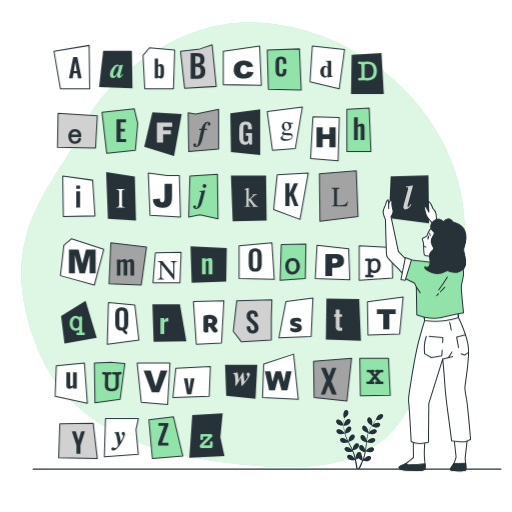
t = 0.00 s
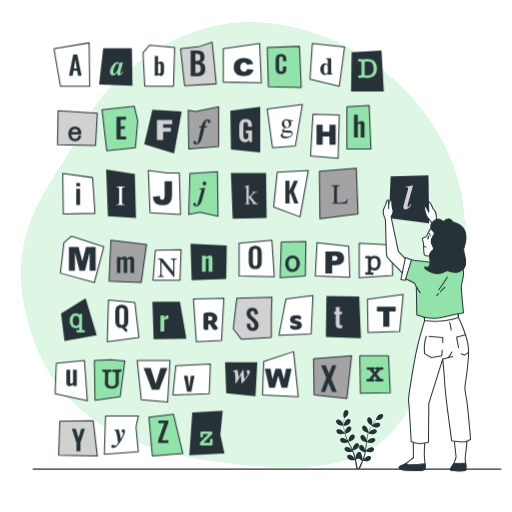
t = 0.38 s
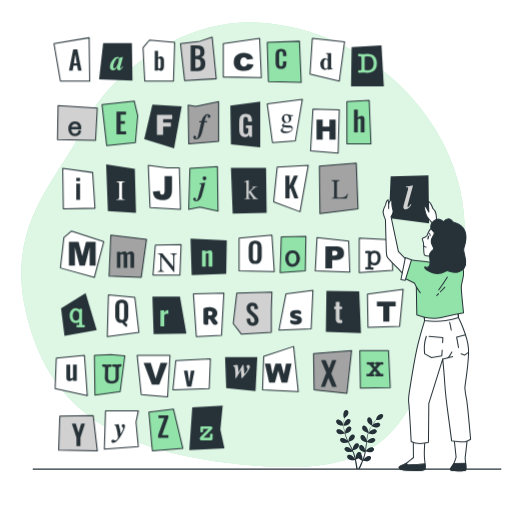
t = 1.13 s
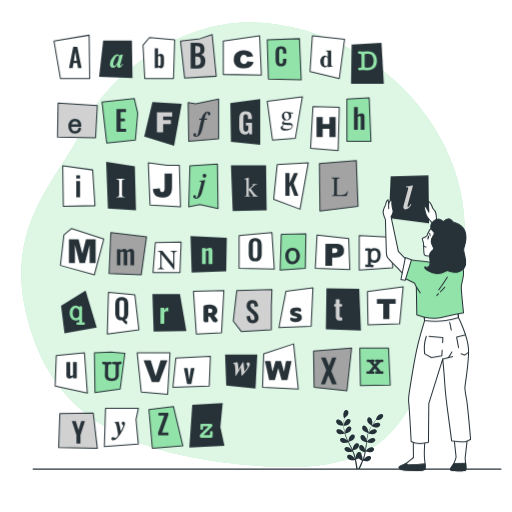
t = 1.50 s
t = 1.88 s: frame unchanged from t = 1.13 s, image omitted
t = 2.63 s: frame unchanged from t = 0.38 s, image omitted

The animated SVG that drew these frames (rendered in a browser with its animation timeline set to each time). Animation: 1 CSS @keyframes rule; one cycle of 3.00 s, repeats indefinitely.

<svg class="animated" id="freepik_stories-ransom-note-letters" xmlns="http://www.w3.org/2000/svg" viewBox="0 0 500 500" version="1.1" xmlns:xlink="http://www.w3.org/1999/xlink" xmlns:svgjs="http://svgjs.com/svgjs"><style>svg#freepik_stories-ransom-note-letters:not(.animated) .animable {opacity: 0;}svg#freepik_stories-ransom-note-letters.animated #freepik--Letters--inject-77 {animation: 3s Infinite  linear floating;animation-delay: 0s;}            @keyframes floating {                0% {                    opacity: 1;                    transform: translateY(0px);                }                50% {                    transform: translateY(-10px);                }                100% {                    opacity: 1;                    transform: translateY(0px);                }            }        </style><g id="freepik--background-simple--inject-77" class="animable" style="transform-origin: 237.314px 238.969px;"><path d="M451.87,250C468.51,143.55,379.73,36.28,263.16,23c-1.45-.17-2.9-.32-4.36-.47C177.35,14.4,102.9,76.62,81.61,124.07s-77,92.6-56.35,180.56S102,439.44,233.54,453.31s155.79-23.74,190.71-105.92A420.65,420.65,0,0,0,451.87,250Z" style="fill: rgb(146, 227, 169); transform-origin: 237.314px 238.969px;" id="el02v0vcs23sf6" class="animable"></path><g id="elgv8y7lcobhm"><path d="M451.87,250C468.51,143.55,379.73,36.28,263.16,23c-1.45-.17-2.9-.32-4.36-.47C177.35,14.4,102.9,76.62,81.61,124.07s-77,92.6-56.35,180.56S102,439.44,233.54,453.31s155.79-23.74,190.71-105.92A420.65,420.65,0,0,0,451.87,250Z" style="fill: rgb(255, 255, 255); opacity: 0.7; transform-origin: 237.314px 238.969px;" class="animable"></path></g></g><g id="freepik--Floor--inject-77" class="animable" style="transform-origin: 260.74px 458.12px;"><line x1="489.19" y1="458.12" x2="32.29" y2="458.12" style="fill: none; stroke: rgb(38, 50, 56); stroke-linecap: round; stroke-linejoin: round; transform-origin: 260.74px 458.12px;" id="el7q01talyzqt" class="animable"></line></g><g id="freepik--Plant--inject-77" class="animable" style="transform-origin: 351.237px 429.327px;"><path d="M362.94,415.64s.57-2.09.59-2.23c.22-1.59-.29-4.79-1.9-5.57a2.14,2.14,0,0,0-2.9,1.28,4.46,4.46,0,0,0,.77,3.66A15.34,15.34,0,0,0,362.94,415.64Z" style="fill: rgb(38, 50, 56); transform-origin: 361.098px 411.648px;" id="elv4byccxpj8" class="animable"></path><path d="M331.05,415a15.29,15.29,0,0,0,4.44.49s-.68-2.06-.74-2.19c-.69-1.45-2.88-3.84-4.66-3.59a2.12,2.12,0,0,0-1.7,2.66A4.44,4.44,0,0,0,331.05,415Z" style="fill: rgb(38, 50, 56); transform-origin: 331.901px 412.596px;" id="el0qfrfj11yy5m" class="animable"></path><path d="M332.14,424.09a14.39,14.39,0,0,0,4.37-.69,37.7,37.7,0,0,0,1.71,4.72c.39.9.81,1.79,1.24,2.68l-.53-.76c-1.05-1.21-3.79-2.93-5.44-2.23a2.12,2.12,0,0,0-.94,3,4.43,4.43,0,0,0,3.25,1.83,14,14,0,0,0,4.26-.65c.17.34.33.68.5,1,.81,1.63,1.64,3.24,2.39,4.85.27.57.51,1.14.75,1.7-.22-.33-.42-.61-.45-.65-1.05-1.21-3.79-2.94-5.45-2.23a2.12,2.12,0,0,0-.94,3,4.43,4.43,0,0,0,3.26,1.83,13.82,13.82,0,0,0,4.14-.62c.23.58.46,1.17.66,1.76.13.39.28.77.38,1.18s.23.8.34,1.19c.18.77.38,1.56.54,2.32.11.52.22,1,.32,1.52-.26-.56-.79-1.66-.85-1.75-.85-1.36-3.3-3.48-5-3a2.14,2.14,0,0,0-1.39,2.85,4.45,4.45,0,0,0,2.95,2.3,14.66,14.66,0,0,0,4.4,0c.17.83.32,1.65.46,2.41.47,2.66.76,4.9.94,6.47h1.22l0-.14c-.22-1.58-.56-3.84-1.1-6.52-.16-.85-.36-1.75-.57-2.68a22.32,22.32,0,0,0,2.46-1.15,15.74,15.74,0,0,0,3.58,2.31c-.32.78-.64,1.55-1,2.26-1.08,2.48-2.07,4.51-2.78,5.92h1.33c.67-1.4,1.52-3.27,2.43-5.5.33-.8.66-1.66,1-2.55a14.67,14.67,0,0,0,4.39.34,4.42,4.42,0,0,0,3.1-2.08,2.12,2.12,0,0,0-1.17-2.94c-1.7-.57-4.3,1.36-5.25,2.66-.06.07-.58,1-.89,1.54.13-.37.27-.72.4-1.09.27-.75.52-1.49.79-2.3l.36-1.18c.13-.4.21-.83.32-1.25.23-1,.42-2,.58-3a13.71,13.71,0,0,0,4.17,1,4.41,4.41,0,0,0,3.39-1.59,2.13,2.13,0,0,0-.72-3.08c-1.6-.82-4.46.7-5.59,1.83-.07.07-.8,1-1.19,1.48.1-.61.2-1.21.27-1.83.22-1.78.39-3.59.57-5.4,0-.55.11-1.1.17-1.65a14.77,14.77,0,0,0,4.31,1,4.4,4.4,0,0,0,3.38-1.59,2.12,2.12,0,0,0-.71-3.08c-1.6-.82-4.46.7-5.6,1.83-.08.08-1.12,1.39-1.37,1.73.13-1.21.26-2.42.45-3.61a37.56,37.56,0,0,1,1-4.74,15.31,15.31,0,0,0,4.34,1,4.47,4.47,0,0,0,3.38-1.59,2.12,2.12,0,0,0-.71-3.08c-1.6-.82-4.46.69-5.6,1.83-.07.07-.87,1.06-1.23,1.54l-.09,0a27.23,27.23,0,0,1,1.88-4.5c.41-.8.84-1.54,1.28-2.25a14.5,14.5,0,0,0,4.11,1.44,4.42,4.42,0,0,0,3.53-1.21,2.12,2.12,0,0,0-.37-3.14c-1.49-1-4.51.2-5.76,1.2-.07.06-.7.69-1.15,1.15.2-.32.4-.65.6-.95.76-1.13,1.51-2.12,2.19-3,.39-.49.75-.93,1.1-1.34a14.21,14.21,0,0,0,4.28-.61,4.44,4.44,0,0,0,2.58-2.7,2.13,2.13,0,0,0-1.77-2.62c-1.79-.19-3.91,2.26-4.56,3.73-.06.12-.71,2.2-.68,2.2h0c-.34.39-.7.8-1.08,1.26-.7.86-1.48,1.84-2.26,3a37.55,37.55,0,0,0-2.34,3.73,27.32,27.32,0,0,0-2,4.51v0c0-.52,0-2,0-2.11-.21-1.59-1.54-4.54-3.31-4.87a2.13,2.13,0,0,0-2.45,2,4.4,4.4,0,0,0,1.71,3.33,14.75,14.75,0,0,0,4,1.84,39.5,39.5,0,0,0-1.18,4.88c-.17,1-.31,1.93-.44,2.91,0-.45,0-.86,0-.92-.21-1.59-1.55-4.54-3.31-4.87a2.13,2.13,0,0,0-2.45,2,4.43,4.43,0,0,0,1.7,3.33,14.1,14.1,0,0,0,3.91,1.8c-.05.38-.1.75-.14,1.13-.22,1.8-.42,3.6-.68,5.36-.09.62-.2,1.23-.31,1.83,0-.4,0-.74,0-.79-.21-1.59-1.54-4.55-3.31-4.87a2.12,2.12,0,0,0-2.45,2,4.45,4.45,0,0,0,1.71,3.33,13.44,13.44,0,0,0,3.79,1.76c-.13.62-.26,1.24-.41,1.83-.12.41-.2.8-.34,1.2s-.25.79-.38,1.18c-.27.74-.54,1.51-.82,2.23l-.58,1.45c.1-.62.26-1.83.26-1.93a8.23,8.23,0,0,0-1.1-4,3.83,3.83,0,0,0,0-.47,2.13,2.13,0,0,0-2.6-1.8c-1.74.46-2.84,3.51-2.92,5.11,0,.1.06,1.13.11,1.78-.09-.38-.17-.75-.27-1.13-.18-.77-.38-1.53-.6-2.35l-.36-1.19c-.11-.4-.28-.81-.42-1.21-.34-.94-.74-1.88-1.16-2.81a14,14,0,0,0,4-1.5,4.44,4.44,0,0,0,2-3.19,2.13,2.13,0,0,0-2.3-2.18c-1.79.2-3.33,3-3.66,4.61,0,.1-.12,1.26-.17,1.89-.25-.56-.51-1.12-.78-1.67-.8-1.61-1.66-3.21-2.51-4.81l-.77-1.48a14.6,14.6,0,0,0,4.15-1.53,4.46,4.46,0,0,0,1.95-3.2,2.12,2.12,0,0,0-2.3-2.17c-1.78.19-3.33,3-3.66,4.61,0,.12-.17,1.78-.19,2.2-.56-1.08-1.11-2.16-1.61-3.26a35.94,35.94,0,0,1-1.75-4.52,15.11,15.11,0,0,0,4.17-1.54,4.46,4.46,0,0,0,1.95-3.2,2.12,2.12,0,0,0-2.3-2.17c-1.78.19-3.33,3-3.66,4.61,0,.1-.13,1.37-.17,2h-.1a26.49,26.49,0,0,1-.92-4.8c-.1-.89-.15-1.75-.17-2.58a14.63,14.63,0,0,0,4.22-1.06,4.45,4.45,0,0,0,2.28-3,2.13,2.13,0,0,0-2-2.42c-1.8,0-3.65,2.66-4.14,4.19,0,.08-.21.95-.33,1.59,0-.38,0-.77,0-1.13,0-1.36.09-2.6.17-3.7.06-.63.12-1.19.18-1.72a14,14,0,0,0,3.23-2.87,4.41,4.41,0,0,0,.67-3.68,2.12,2.12,0,0,0-2.93-1.2c-1.59.82-2,4-1.75,5.62,0,.13.63,2.23.66,2.21l0,0c-.07.51-.14,1-.2,1.65-.11,1.1-.23,2.34-.26,3.71a39.13,39.13,0,0,0,.11,4.4,27.9,27.9,0,0,0,.82,4.86s0,0,0,.06c-.28-.44-1.11-1.66-1.18-1.75-1-1.21-3.8-2.93-5.45-2.23a2.12,2.12,0,0,0-.94,3A4.43,4.43,0,0,0,332.14,424.09Z" style="fill: rgb(38, 50, 56); transform-origin: 351.42px 429.327px;" id="elo8q1rx46sc9" class="animable"></path><g id="el2muqeapga"><path d="M331.05,415a15.29,15.29,0,0,0,4.44.49s-.68-2.06-.74-2.19c-.69-1.45-2.88-3.84-4.66-3.59a2.12,2.12,0,0,0-1.7,2.66A4.44,4.44,0,0,0,331.05,415Z" style="fill: rgb(38, 50, 56); opacity: 0.3; transform-origin: 331.901px 412.596px;" class="animable"></path></g><g id="ely3p3f3gze7"><path d="M362.94,415.64s.57-2.09.59-2.23c.22-1.59-.29-4.79-1.9-5.57a2.14,2.14,0,0,0-2.9,1.28,4.46,4.46,0,0,0,.77,3.66A15.34,15.34,0,0,0,362.94,415.64Z" style="fill: rgb(38, 50, 56); opacity: 0.3; transform-origin: 361.098px 411.648px;" class="animable"></path></g><g id="elt6vqjgqsjve"><path d="M332.14,424.09a14.39,14.39,0,0,0,4.37-.69,37.7,37.7,0,0,0,1.71,4.72c.39.9.81,1.79,1.24,2.68l-.53-.76c-1.05-1.21-3.79-2.93-5.44-2.23a2.12,2.12,0,0,0-.94,3,4.43,4.43,0,0,0,3.25,1.83,14,14,0,0,0,4.26-.65c.17.34.33.68.5,1,.81,1.63,1.64,3.24,2.39,4.85.27.57.51,1.14.75,1.7-.22-.33-.42-.61-.45-.65-1.05-1.21-3.79-2.94-5.45-2.23a2.12,2.12,0,0,0-.94,3,4.43,4.43,0,0,0,3.26,1.83,13.82,13.82,0,0,0,4.14-.62c.23.58.46,1.17.66,1.76.13.39.28.77.38,1.18s.23.8.34,1.19c.18.77.38,1.56.54,2.32.11.52.22,1,.32,1.52-.26-.56-.79-1.66-.85-1.75-.85-1.36-3.3-3.48-5-3a2.14,2.14,0,0,0-1.39,2.85,4.45,4.45,0,0,0,2.95,2.3,14.66,14.66,0,0,0,4.4,0c.17.83.32,1.65.46,2.41.47,2.66.76,4.9.94,6.47h1.22l0-.14c-.22-1.58-.56-3.84-1.1-6.52-.16-.85-.36-1.75-.57-2.68a22.32,22.32,0,0,0,2.46-1.15,15.74,15.74,0,0,0,3.58,2.31c-.32.78-.64,1.55-1,2.26-1.08,2.48-2.07,4.51-2.78,5.92h1.33c.67-1.4,1.52-3.27,2.43-5.5.33-.8.66-1.66,1-2.55a14.67,14.67,0,0,0,4.39.34,4.42,4.42,0,0,0,3.1-2.08,2.12,2.12,0,0,0-1.17-2.94c-1.7-.57-4.3,1.36-5.25,2.66-.06.07-.58,1-.89,1.54.13-.37.27-.72.4-1.09.27-.75.52-1.49.79-2.3l.36-1.18c.13-.4.21-.83.32-1.25.23-1,.42-2,.58-3a13.71,13.71,0,0,0,4.17,1,4.41,4.41,0,0,0,3.39-1.59,2.13,2.13,0,0,0-.72-3.08c-1.6-.82-4.46.7-5.59,1.83-.07.07-.8,1-1.19,1.48.1-.61.2-1.21.27-1.83.22-1.78.39-3.59.57-5.4,0-.55.11-1.1.17-1.65a14.77,14.77,0,0,0,4.31,1,4.4,4.4,0,0,0,3.38-1.59,2.12,2.12,0,0,0-.71-3.08c-1.6-.82-4.46.7-5.6,1.83-.08.08-1.12,1.39-1.37,1.73.13-1.21.26-2.42.45-3.61a37.56,37.56,0,0,1,1-4.74,15.31,15.31,0,0,0,4.34,1,4.47,4.47,0,0,0,3.38-1.59,2.12,2.12,0,0,0-.71-3.08c-1.6-.82-4.46.69-5.6,1.83-.07.07-.87,1.06-1.23,1.54l-.09,0a27.23,27.23,0,0,1,1.88-4.5c.41-.8.84-1.54,1.28-2.25a14.5,14.5,0,0,0,4.11,1.44,4.42,4.42,0,0,0,3.53-1.21,2.12,2.12,0,0,0-.37-3.14c-1.49-1-4.51.2-5.76,1.2-.07.06-.7.69-1.15,1.15.2-.32.4-.65.6-.95.76-1.13,1.51-2.12,2.19-3,.39-.49.75-.93,1.1-1.34a14.21,14.21,0,0,0,4.28-.61,4.44,4.44,0,0,0,2.58-2.7,2.13,2.13,0,0,0-1.77-2.62c-1.79-.19-3.91,2.26-4.56,3.73-.06.12-.71,2.2-.68,2.2h0c-.34.39-.7.8-1.08,1.26-.7.86-1.48,1.84-2.26,3a37.55,37.55,0,0,0-2.34,3.73,27.32,27.32,0,0,0-2,4.51v0c0-.52,0-2,0-2.11-.21-1.59-1.54-4.54-3.31-4.87a2.13,2.13,0,0,0-2.45,2,4.4,4.4,0,0,0,1.71,3.33,14.75,14.75,0,0,0,4,1.84,39.5,39.5,0,0,0-1.18,4.88c-.17,1-.31,1.93-.44,2.91,0-.45,0-.86,0-.92-.21-1.59-1.55-4.54-3.31-4.87a2.13,2.13,0,0,0-2.45,2,4.43,4.43,0,0,0,1.7,3.33,14.1,14.1,0,0,0,3.91,1.8c-.05.38-.1.75-.14,1.13-.22,1.8-.42,3.6-.68,5.36-.09.62-.2,1.23-.31,1.83,0-.4,0-.74,0-.79-.21-1.59-1.54-4.55-3.31-4.87a2.12,2.12,0,0,0-2.45,2,4.45,4.45,0,0,0,1.71,3.33,13.44,13.44,0,0,0,3.79,1.76c-.13.62-.26,1.24-.41,1.83-.12.41-.2.8-.34,1.2s-.25.79-.38,1.18c-.27.74-.54,1.51-.82,2.23l-.58,1.45c.1-.62.26-1.83.26-1.93a8.23,8.23,0,0,0-1.1-4,3.83,3.83,0,0,0,0-.47,2.13,2.13,0,0,0-2.6-1.8c-1.74.46-2.84,3.51-2.92,5.11,0,.1.06,1.13.11,1.78-.09-.38-.17-.75-.27-1.13-.18-.77-.38-1.53-.6-2.35l-.36-1.19c-.11-.4-.28-.81-.42-1.21-.34-.94-.74-1.88-1.16-2.81a14,14,0,0,0,4-1.5,4.44,4.44,0,0,0,2-3.19,2.13,2.13,0,0,0-2.3-2.18c-1.79.2-3.33,3-3.66,4.61,0,.1-.12,1.26-.17,1.89-.25-.56-.51-1.12-.78-1.67-.8-1.61-1.66-3.21-2.51-4.81l-.77-1.48a14.6,14.6,0,0,0,4.15-1.53,4.46,4.46,0,0,0,1.95-3.2,2.12,2.12,0,0,0-2.3-2.17c-1.78.19-3.33,3-3.66,4.61,0,.12-.17,1.78-.19,2.2-.56-1.08-1.11-2.16-1.61-3.26a35.94,35.94,0,0,1-1.75-4.52,15.11,15.11,0,0,0,4.17-1.54,4.46,4.46,0,0,0,1.95-3.2,2.12,2.12,0,0,0-2.3-2.17c-1.78.19-3.33,3-3.66,4.61,0,.1-.13,1.37-.17,2h-.1a26.49,26.49,0,0,1-.92-4.8c-.1-.89-.15-1.75-.17-2.58a14.63,14.63,0,0,0,4.22-1.06,4.45,4.45,0,0,0,2.28-3,2.13,2.13,0,0,0-2-2.42c-1.8,0-3.65,2.66-4.14,4.19,0,.08-.21.95-.33,1.59,0-.38,0-.77,0-1.13,0-1.36.09-2.6.17-3.7.06-.63.12-1.19.18-1.72a14,14,0,0,0,3.23-2.87,4.41,4.41,0,0,0,.67-3.68,2.12,2.12,0,0,0-2.93-1.2c-1.59.82-2,4-1.75,5.62,0,.13.63,2.23.66,2.21l0,0c-.07.51-.14,1-.2,1.65-.11,1.1-.23,2.34-.26,3.71a39.13,39.13,0,0,0,.11,4.4,27.9,27.9,0,0,0,.82,4.86s0,0,0,.06c-.28-.44-1.11-1.66-1.18-1.75-1-1.21-3.8-2.93-5.45-2.23a2.12,2.12,0,0,0-.94,3A4.43,4.43,0,0,0,332.14,424.09Z" style="fill: rgb(38, 50, 56); opacity: 0.3; transform-origin: 351.42px 429.327px;" class="animable"></path></g></g><g id="freepik--Letters--inject-77" class="animable animator-active" style="transform-origin: 223.24px 245.74px;"><polygon points="52.73 50.06 59.03 86.68 87.63 86.68 87.06 44.34 52.73 50.06" style="fill: rgb(255, 255, 255); stroke: rgb(38, 50, 56); stroke-linecap: round; stroke-linejoin: round; transform-origin: 70.18px 65.51px;" id="el38z3m9n9ve8" class="animable"></polygon><polygon points="100.79 49.49 96.79 84.96 129.4 86.11 128.83 49.49 100.79 49.49" style="fill: rgb(38, 50, 56); transform-origin: 113.095px 67.8px;" id="elxhljwf3w2f" class="animable"></polygon><polygon points="145.99 46.63 139.7 54.07 141.42 86.68 169.45 86.68 170.6 48.92 145.99 46.63" style="fill: rgb(255, 255, 255); stroke: rgb(38, 50, 56); stroke-linecap: round; stroke-linejoin: round; transform-origin: 155.15px 66.655px;" id="elko4mlj11m3d" class="animable"></polygon><polygon points="176.32 50.06 180.32 86.11 211.22 84.39 207.22 43.77 195.2 47.77 176.32 50.06" style="fill: rgb(209, 209, 209); stroke: rgb(38, 50, 56); stroke-linecap: round; stroke-linejoin: round; transform-origin: 193.77px 64.94px;" id="el5mtf4oeomam" class="animable"></polygon><polygon points="218.09 50.06 218.09 82.67 255.28 83.25 253.56 44.91 218.09 50.06" style="fill: rgb(255, 255, 255); stroke: rgb(38, 50, 56); stroke-linecap: round; stroke-linejoin: round; transform-origin: 236.685px 64.08px;" id="elt1iicjvs0d" class="animable"></polygon><polygon points="261 48.92 262.14 87.25 294.18 87.82 292.47 47.77 261 48.92" style="fill: rgb(146, 227, 169); stroke: rgb(38, 50, 56); stroke-linecap: round; stroke-linejoin: round; transform-origin: 277.59px 67.795px;" id="elvidsrjxxtya" class="animable"></polygon><polygon points="305.06 44.91 302.77 79.81 331.37 86.68 336.52 48.34 305.06 44.91" style="fill: rgb(255, 255, 255); stroke: rgb(38, 50, 56); stroke-linecap: round; stroke-linejoin: round; transform-origin: 319.645px 65.795px;" id="elfzrk34xf8h" class="animable"></polygon><polygon points="343.39 53.49 342.82 91.83 374.86 91.83 372.57 51.78 343.39 53.49" style="fill: rgb(38, 50, 56); transform-origin: 358.84px 71.805px;" id="els76ylu5qcqk" class="animable"></polygon><polygon points="56.74 110.71 56.16 143.9 93.36 144.47 95.07 113 56.74 110.71" style="fill: rgb(209, 209, 209); stroke: rgb(38, 50, 56); stroke-linecap: round; stroke-linejoin: round; transform-origin: 75.615px 127.59px;" id="elro98crrg7v" class="animable"></polygon><polygon points="99.65 109.57 104.23 149.62 132.26 146.76 134.55 120.44 131.12 106.13 99.65 109.57" style="fill: rgb(146, 227, 169); stroke: rgb(38, 50, 56); stroke-linecap: round; stroke-linejoin: round; transform-origin: 117.1px 127.875px;" id="elvf8j4jl8fve" class="animable"></polygon><polygon points="148.85 109.57 140.84 143.32 170.03 152.48 177.46 111.28 148.85 109.57" style="fill: rgb(38, 50, 56); transform-origin: 159.15px 131.025px;" id="elb8dc58v99jk" class="animable"></polygon><polygon points="183.76 110.14 184.33 147.9 213.51 145.61 213.51 106.71 191.19 111.28 183.76 110.14" style="fill: rgb(163, 163, 163); stroke: rgb(38, 50, 56); stroke-linecap: round; stroke-linejoin: round; transform-origin: 198.635px 127.305px;" id="elj3bqwhrvzk" class="animable"></polygon><polygon points="224.95 110.71 225.53 148.47 254.13 151.33 254.13 106.71 224.95 110.71" style="fill: rgb(38, 50, 56); transform-origin: 239.54px 129.02px;" id="elxx3x69qffgp" class="animable"></polygon><polygon points="261 108.99 266.15 146.76 288.46 145.04 295.33 104.42 261 108.99" style="fill: rgb(255, 255, 255); stroke: rgb(38, 50, 56); stroke-linecap: round; stroke-linejoin: round; transform-origin: 278.165px 125.59px;" id="ellzann5nri1" class="animable"></polygon><polygon points="305.63 114.14 331.37 114.72 330.23 157.06 303.34 154.77 305.63 114.14" style="fill: rgb(255, 255, 255); stroke: rgb(38, 50, 56); stroke-linecap: round; stroke-linejoin: round; transform-origin: 317.355px 135.6px;" id="eljvm4t593wbp" class="animable"></polygon><polygon points="338.81 106.71 338.81 147.9 362.27 147.9 360.56 105.56 338.81 106.71" style="fill: rgb(146, 227, 169); stroke: rgb(38, 50, 56); stroke-linecap: round; stroke-linejoin: round; transform-origin: 350.54px 126.73px;" id="elymuwqz72x2" class="animable"></polygon><polygon points="61.31 171.93 61.89 211.41 92.78 210.84 90.5 175.94 61.31 171.93" style="fill: rgb(255, 255, 255); stroke: rgb(38, 50, 56); stroke-linecap: round; stroke-linejoin: round; transform-origin: 77.045px 191.67px;" id="elbi47cy8vd19" class="animable"></polygon><polygon points="103.66 167.93 105.37 213.7 132.84 215.42 131.69 172.5 103.66 167.93" style="fill: rgb(38, 50, 56); transform-origin: 118.25px 191.675px;" id="el06ak4nnetpum" class="animable"></polygon><polygon points="144.85 169.07 146.57 210.27 176.32 211.98 175.18 171.36 163.16 171.36 144.85 169.07" style="fill: rgb(255, 255, 255); stroke: rgb(38, 50, 56); stroke-linecap: round; stroke-linejoin: round; transform-origin: 160.585px 190.525px;" id="eldwlkdn5c05w" class="animable"></polygon><polygon points="185.47 171.93 184.33 211.98 195.2 209.69 212.94 213.7 212.37 170.22 185.47 171.93" style="fill: rgb(146, 227, 169); stroke: rgb(38, 50, 56); stroke-linecap: round; stroke-linejoin: round; transform-origin: 198.635px 191.96px;" id="el33kmkxk8dv" class="animable"></polygon><polygon points="225.53 171.36 227.24 215.99 260.43 215.42 259.85 171.36 225.53 171.36" style="fill: rgb(38, 50, 56); transform-origin: 242.98px 193.675px;" id="elhg68fbjukx9" class="animable"></polygon><polygon points="270.73 170.79 267.29 204.54 293.04 214.27 301.05 169.07 270.73 170.79" style="fill: rgb(255, 255, 255); stroke: rgb(38, 50, 56); stroke-linecap: round; stroke-linejoin: round; transform-origin: 284.17px 191.67px;" id="elssqoyqe5cim" class="animable"></polygon><polygon points="311.92 169.64 312.49 215.99 349.68 211.41 347.97 166.78 311.92 169.64" style="fill: rgb(163, 163, 163); stroke: rgb(38, 50, 56); stroke-linecap: round; stroke-linejoin: round; transform-origin: 330.8px 191.385px;" id="el9f17d3r9bxn" class="animable"></polygon><polygon points="62.46 239.45 59.03 269.2 92.21 278.35 101.37 243.45 69.9 233.15 62.46 239.45" style="fill: rgb(255, 255, 255); stroke: rgb(38, 50, 56); stroke-linecap: round; stroke-linejoin: round; transform-origin: 80.2px 255.75px;" id="el2cpcql3m2qi" class="animable"></polygon><polygon points="108.23 237.16 106.52 277.21 137.98 278.35 143.13 241.16 108.23 237.16" style="fill: rgb(163, 163, 163); stroke: rgb(38, 50, 56); stroke-linecap: round; stroke-linejoin: round; transform-origin: 124.825px 257.755px;" id="el3lizskb20jt" class="animable"></polygon><polygon points="151.72 246.88 149.43 276.06 175.75 276.06 176.89 246.31 151.72 246.88" style="fill: rgb(255, 255, 255); stroke: rgb(38, 50, 56); stroke-linecap: round; stroke-linejoin: round; transform-origin: 163.16px 261.185px;" id="el3ba5zd6hx17" class="animable"></polygon><polygon points="186.05 240.59 187.19 276.06 220.95 274.92 221.52 242.31 186.05 240.59" style="fill: rgb(38, 50, 56); transform-origin: 203.785px 258.325px;" id="elesgmsmzdoni" class="animable"></polygon><polygon points="233.53 240.02 233.53 272.06 267.87 272.63 265.58 237.16 233.53 240.02" style="fill: rgb(255, 255, 255); stroke: rgb(38, 50, 56); stroke-linecap: round; stroke-linejoin: round; transform-origin: 250.7px 254.895px;" id="eld8bnhbvp58" class="animable"></polygon><polygon points="274.73 238.88 273.59 273.78 298.19 272.06 298.76 238.3 274.73 238.88" style="fill: rgb(146, 227, 169); stroke: rgb(38, 50, 56); stroke-linecap: round; stroke-linejoin: round; transform-origin: 286.175px 256.04px;" id="elc3vgekthmbk" class="animable"></polygon><polygon points="309.63 239.45 307.92 272.06 341.67 273.2 340.53 242.88 309.63 239.45" style="fill: rgb(255, 255, 255); stroke: rgb(38, 50, 56); stroke-linecap: round; stroke-linejoin: round; transform-origin: 324.795px 256.325px;" id="elzqerkokniga" class="animable"></polygon><polygon points="350.84 240.02 350.84 273.78 383.45 271.49 382.88 241.74 350.84 240.02" style="fill: rgb(255, 255, 255); stroke: rgb(38, 50, 56); stroke-linecap: round; stroke-linejoin: round; transform-origin: 367.145px 256.9px;" id="elli5rum58kt" class="animable"></polygon><polygon points="83.63 293.8 59.6 308.68 63.03 335.57 94.5 329.85 83.63 293.8" style="fill: rgb(38, 50, 56); transform-origin: 77.05px 314.685px;" id="elva0tomb1sm" class="animable"></polygon><polygon points="105.94 295.52 104.8 336.14 135.7 332.14 131.69 297.81 105.94 295.52" style="fill: rgb(255, 255, 255); stroke: rgb(38, 50, 56); stroke-linecap: round; stroke-linejoin: round; transform-origin: 120.25px 315.83px;" id="elqaqw3wuz3n" class="animable"></polygon><polygon points="148.85 297.24 150 333.85 182.04 333.28 175.75 297.24 148.85 297.24" style="fill: rgb(38, 50, 56); transform-origin: 165.445px 315.545px;" id="el7ji0u6dkzfc" class="animable"></polygon><polygon points="188.91 294.37 191.77 336.14 216.37 335 218.66 293.8 188.91 294.37" style="fill: rgb(255, 255, 255); stroke: rgb(38, 50, 56); stroke-linecap: round; stroke-linejoin: round; transform-origin: 203.785px 314.97px;" id="el7dvd6dfggrn" class="animable"></polygon><polygon points="265.58 292.66 231.25 293.8 227.81 323.56 235.82 333.85 265 332.14 265 309.82 265.58 292.66" style="fill: rgb(209, 209, 209); stroke: rgb(38, 50, 56); stroke-linecap: round; stroke-linejoin: round; transform-origin: 246.695px 313.255px;" id="eluiznztcbaq7" class="animable"></polygon><polygon points="279.31 294.37 272.44 329.85 303.91 328.7 305.63 290.94 279.31 294.37" style="fill: rgb(255, 255, 255); stroke: rgb(38, 50, 56); stroke-linecap: round; stroke-linejoin: round; transform-origin: 289.035px 310.395px;" id="elxw90wb2dxi" class="animable"></polygon><polygon points="318.79 291.51 318.21 331.56 352.54 332.71 350.83 292.09 318.79 291.51" style="fill: rgb(38, 50, 56); transform-origin: 335.375px 312.11px;" id="el3ifqushvn8c" class="animable"></polygon><polygon points="358.85 294.63 359.42 327.24 390.32 326.1 393.75 290.05 358.85 294.63" style="fill: rgb(255, 255, 255); stroke: rgb(38, 50, 56); stroke-linecap: round; stroke-linejoin: round; transform-origin: 376.3px 308.645px;" id="elavh8kbe8ro8" class="animable"></polygon><polygon points="82.48 354.45 55.02 357.31 53.88 387.06 85.34 393.93 82.48 354.45" style="fill: rgb(255, 255, 255); stroke: rgb(38, 50, 56); stroke-linecap: round; stroke-linejoin: round; transform-origin: 69.61px 374.19px;" id="el64hzeq1x55l" class="animable"></polygon><polygon points="108.23 353.88 92.21 354.45 92.78 393.36 117.39 389.93 121.96 355.02 108.23 353.88" style="fill: rgb(146, 227, 169); stroke: rgb(38, 50, 56); stroke-linecap: round; stroke-linejoin: round; transform-origin: 107.085px 373.62px;" id="el0xzo5sbnky2o" class="animable"></polygon><polygon points="133.98 354.45 137.98 392.79 163.73 395.07 166.02 354.45 133.98 354.45" style="fill: rgb(255, 255, 255); stroke: rgb(38, 50, 56); stroke-linecap: round; stroke-linejoin: round; transform-origin: 150px 374.76px;" id="elcl8zmag66yh" class="animable"></polygon><polygon points="171.74 359.6 205.5 357.88 204.35 387.06 168.88 388.21 171.74 359.6" style="fill: rgb(255, 255, 255); stroke: rgb(38, 50, 56); stroke-linecap: round; stroke-linejoin: round; transform-origin: 187.19px 373.045px;" id="elefd0eruw2gn" class="animable"></polygon><polygon points="219.8 356.17 220.95 386.49 249.56 389.35 251.27 356.17 219.8 356.17" style="fill: rgb(38, 50, 56); transform-origin: 235.535px 372.76px;" id="elb23s0d4se6a" class="animable"></polygon><polygon points="257.57 355.6 286.75 345.87 291.32 389.93 256.42 388.21 257.57 355.6" style="fill: rgb(255, 255, 255); stroke: rgb(38, 50, 56); stroke-linecap: round; stroke-linejoin: round; transform-origin: 273.87px 367.9px;" id="el03ca45rtadpe" class="animable"></polygon><polygon points="306.2 352.74 306.77 388.21 338.81 391.64 343.39 349.87 306.2 352.74" style="fill: rgb(163, 163, 163); stroke: rgb(38, 50, 56); stroke-linecap: round; stroke-linejoin: round; transform-origin: 324.795px 370.755px;" id="elpmd7n6l97b" class="animable"></polygon><polygon points="351.4 349.87 351.97 386.49 381.15 385.92 379.44 349.87 351.4 349.87" style="fill: rgb(146, 227, 169); stroke: rgb(38, 50, 56); stroke-linecap: round; stroke-linejoin: round; transform-origin: 366.275px 368.18px;" id="el8rddhsqor6w" class="animable"></polygon><polygon points="58.45 413.96 57.31 447.14 95.07 447.71 91.07 413.38 58.45 413.96" style="fill: rgb(209, 209, 209); stroke: rgb(38, 50, 56); stroke-linecap: round; stroke-linejoin: round; transform-origin: 76.19px 430.545px;" id="elopgu6vz86n" class="animable"></polygon><polygon points="103.08 408.81 101.94 446 135.12 443.71 132.84 419.68 135.12 408.81 103.08 408.81" style="fill: rgb(255, 255, 255); stroke: rgb(38, 50, 56); stroke-linecap: round; stroke-linejoin: round; transform-origin: 118.53px 427.405px;" id="ellogqu55nc5" class="animable"></polygon><polygon points="169.45 407.09 145.42 409.95 148.85 447.71 178.61 445.43 169.45 407.09" style="fill: rgb(146, 227, 169); stroke: rgb(38, 50, 56); stroke-linecap: round; stroke-linejoin: round; transform-origin: 162.015px 427.4px;" id="elggpqfscw4f" class="animable"></polygon><polygon points="187.76 405.37 184.9 447.14 219.23 445.43 215.23 427.12 217.51 403.66 187.76 405.37" style="fill: rgb(38, 50, 56); transform-origin: 202.065px 425.4px;" id="elmql4ta16fjr" class="animable"></polygon><path d="M67.4,76.44l4.13-20.66h4L79.7,76.44H76.2l-.81-4.77h-3.6L71,76.44Zm4.77-7.16H75l-1.41-8.67Z" style="fill: rgb(38, 50, 56); transform-origin: 73.55px 66.11px;" id="elhuk26dnbhyp" class="animable"></path><path d="M157,76.57a3,3,0,0,1-1.41-.35,6.15,6.15,0,0,1-1.23-.88v1h-3.21V57.23h3.21v6.52a5,5,0,0,1,1.29-.91,3.3,3.3,0,0,1,1.5-.34,2.56,2.56,0,0,1,1.51.42,3,3,0,0,1,.92,1.12,5.74,5.74,0,0,1,.46,1.49,9.09,9.09,0,0,1,.13,1.52v4.63a9,9,0,0,1-.32,2.46,3.77,3.77,0,0,1-1,1.77A2.54,2.54,0,0,1,157,76.57Zm-1.22-2.24a.87.87,0,0,0,.76-.35,1.89,1.89,0,0,0,.33-.92,8.11,8.11,0,0,0,.09-1.26V66.91a5.69,5.69,0,0,0-.1-1.14,1.76,1.76,0,0,0-.34-.82,1,1,0,0,0-.77-.3,1.73,1.73,0,0,0-.73.17,5.22,5.22,0,0,0-.66.39v8.62a3.57,3.57,0,0,0,.67.36A2.17,2.17,0,0,0,155.75,74.33Z" style="fill: rgb(38, 50, 56); transform-origin: 155.66px 66.9019px;" id="elrmp2731u5ln" class="animable"></path><path d="M186.21,76.87V51.82h6.15a13.88,13.88,0,0,1,3,.31,6.15,6.15,0,0,1,2.32,1,4.64,4.64,0,0,1,1.5,2,8.09,8.09,0,0,1,.52,3.13,7.14,7.14,0,0,1-.42,2.59,3.83,3.83,0,0,1-1.22,1.72,4.38,4.38,0,0,1-2,.85,5.1,5.1,0,0,1,2.46,1A4.71,4.71,0,0,1,200,66.51a8.7,8.7,0,0,1,.48,3.06,10.51,10.51,0,0,1-.44,3.17A5.94,5.94,0,0,1,198.69,75a5.58,5.58,0,0,1-2.2,1.38,9.24,9.24,0,0,1-3.08.46Zm4.58-14.81h1.54a4.43,4.43,0,0,0,2.1-.4,2.18,2.18,0,0,0,1-1.24,6.33,6.33,0,0,0,.29-2.1,4,4,0,0,0-.44-2.06,2.3,2.3,0,0,0-1.35-1,8.54,8.54,0,0,0-2.29-.26h-.89Zm0,11.59h1.73a3.3,3.3,0,0,0,2.81-1,5.22,5.22,0,0,0,.74-3.11,7.29,7.29,0,0,0-.35-2.46,2.6,2.6,0,0,0-1.18-1.4,4.38,4.38,0,0,0-2.18-.47h-1.57Z" style="fill: rgb(38, 50, 56); transform-origin: 193.346px 64.3449px;" id="el4o7osy8g8xl" class="animable"></path><path d="M241.53,69.83l6.13.7A8.65,8.65,0,0,1,246,73.85,7.72,7.72,0,0,1,243.05,76a11.55,11.55,0,0,1-4.57.78,16.93,16.93,0,0,1-4.46-.5A7.74,7.74,0,0,1,231,74.69a8.1,8.1,0,0,1-2-2.62,9.15,9.15,0,0,1-.73-4,9.28,9.28,0,0,1,.89-4.32,7.64,7.64,0,0,1,1.77-2.26,8.28,8.28,0,0,1,2.31-1.5,12.79,12.79,0,0,1,4.83-.77,11.17,11.17,0,0,1,6.28,1.47,7.74,7.74,0,0,1,3,4.3l-6.07.81a2.78,2.78,0,0,0-1-1.62,3.34,3.34,0,0,0-2-.55,3.24,3.24,0,0,0-2.59,1.15,5.19,5.19,0,0,0-1,3.47,4.51,4.51,0,0,0,1,3.14,3.24,3.24,0,0,0,2.5,1.08,3.44,3.44,0,0,0,2.13-.65A3.84,3.84,0,0,0,241.53,69.83Z" style="fill: rgb(38, 50, 56); transform-origin: 237.961px 67.9921px;" id="elwew0h73fjn9" class="animable"></path><path d="M274.54,74.81a5.75,5.75,0,0,1-3.3-.82,4.28,4.28,0,0,1-1.66-2.26,10.33,10.33,0,0,1-.47-3.29V61.62a10.89,10.89,0,0,1,.47-3.41A4.05,4.05,0,0,1,271.24,56a7.44,7.44,0,0,1,6.4-.11,3.74,3.74,0,0,1,1.6,1.92,8.38,8.38,0,0,1,.47,2.91v1.6h-3.36V60.67a11,11,0,0,0-.08-1.46,1.75,1.75,0,0,0-.45-1.05,1.67,1.67,0,0,0-1.26-.39,1.78,1.78,0,0,0-1.31.41,2,2,0,0,0-.53,1.11,9.28,9.28,0,0,0-.12,1.57v8.31a7.34,7.34,0,0,0,.17,1.71,1.79,1.79,0,0,0,.6,1,1.87,1.87,0,0,0,1.19.34,1.61,1.61,0,0,0,1.24-.41,2,2,0,0,0,.46-1.1,11.94,11.94,0,0,0,.09-1.54V67.47h3.36V69a9.29,9.29,0,0,1-.45,3,3.93,3.93,0,0,1-1.57,2A5.65,5.65,0,0,1,274.54,74.81Z" style="fill: rgb(38, 50, 56); transform-origin: 274.409px 65.0198px;" id="eltl7xa1n04ic" class="animable"></path><path d="M314.12,65.83a4.06,4.06,0,0,1,3.2-1.62,3,3,0,0,1,1.66.47,5.82,5.82,0,0,1,1.13,1V61.34c0-.59-.11-1-.34-1.11a3.43,3.43,0,0,0-1.43-.26v-.56h5.08V73a1.43,1.43,0,0,0,.28,1,1.77,1.77,0,0,0,1.08.35v.54c-1.32.13-2.17.23-2.56.3s-1.06.23-2,.5V74.14a6.82,6.82,0,0,1-1.23,1,3.6,3.6,0,0,1-1.89.53,3.9,3.9,0,0,1-3-1.47,5.83,5.83,0,0,1-1.28-4A6.82,6.82,0,0,1,314.12,65.83Zm5.39,7.85q.6-.68.6-1V67c0-.19-.17-.47-.52-.85a1.75,1.75,0,0,0-1.37-.57q-1.26,0-1.71,1.74a10.67,10.67,0,0,0-.25,2.64,12.44,12.44,0,0,0,.23,2.75c.29,1.11.84,1.67,1.65,1.67A1.82,1.82,0,0,0,319.51,73.68Z" style="fill: rgb(38, 50, 56); transform-origin: 318.795px 67.55px;" id="ely8tjlrz2d3p" class="animable"></path><path d="M353,64.06c0-1-.29-1.58-.88-1.61l-.2,0-.32,0h0a4.45,4.45,0,0,1-.79.08q-1.26,0-1.26-1.2c0-.85.55-1.28,1.64-1.28h.18l.23,0,1.37.2.78.08c.26,0,.54,0,.83,0a11.77,11.77,0,0,0,1.42-.09l1.72-.19.59,0h.75a10.6,10.6,0,0,1,4.18.71A7.31,7.31,0,0,1,366.82,64a10.59,10.59,0,0,1,1.28,5.33,11.28,11.28,0,0,1-1,4.8,7.56,7.56,0,0,1-2.79,3.17,9.74,9.74,0,0,1-2.35.9,11.35,11.35,0,0,1-2.79.33h-.6l-.6,0-1.8-.17c-.6,0-1.23-.08-1.88-.08a9.88,9.88,0,0,0-1.37.08l-1.26.19a.58.58,0,0,0-.19,0h-.24c-1.06,0-1.59-.43-1.59-1.28a1.18,1.18,0,0,1,.37-.89,1.25,1.25,0,0,1,.89-.34,5.13,5.13,0,0,1,.79.08h.22l.25,0q.9,0,.9-1.59Zm3.08,10.81A1.06,1.06,0,0,0,357,76a12.79,12.79,0,0,0,2.1.08,6.76,6.76,0,0,0,2.49-.42,4.47,4.47,0,0,0,1.72-1.16,7.2,7.2,0,0,0,1.19-2.27,9.43,9.43,0,0,0,.42-2.89,8.72,8.72,0,0,0-.94-4.24,4.37,4.37,0,0,0-2.64-2.21,9.06,9.06,0,0,0-2.65-.33,7.2,7.2,0,0,0-2.32.22v0c-.14.1-.22.43-.22,1Z" style="fill: rgb(146, 227, 169); transform-origin: 358.827px 69.2971px;" id="elmddtegfinnq" class="animable"></path><path d="M79.36,132.13c0,.42,0,.75,0,1a1.12,1.12,0,0,1-.16.55.56.56,0,0,1-.4.23,4.51,4.51,0,0,1-.72,0H69.83c-.08,0-.11,0-.11,0a4.21,4.21,0,0,0,1.06,3,3.22,3.22,0,0,0,2.54,1.17,3.16,3.16,0,0,0,1.83-.55,2.47,2.47,0,0,0,1.07-1.39l.24-.74a1.52,1.52,0,0,1,.48-.65,1.26,1.26,0,0,1,.78-.25c1,0,1.42.46,1.42,1.37a4.08,4.08,0,0,1-1.91,3.28,6.74,6.74,0,0,1-4.13,1.36,5.92,5.92,0,0,1-4.67-1.94,7.55,7.55,0,0,1-1.69-5.13,8,8,0,0,1,1.8-5.36,6,6,0,0,1,4.78-2.1,6.38,6.38,0,0,1,2.43.44,5.93,5.93,0,0,1,1.92,1.28A6.17,6.17,0,0,1,79.36,132.13Zm-3-.66a2.91,2.91,0,0,0-.9-2.13,3,3,0,0,0-2.13-.9,3.6,3.6,0,0,0-2.35,1,2.77,2.77,0,0,0-1,2Z" style="fill: rgb(38, 50, 56); transform-origin: 73.0471px 133.246px;" id="elepbaps9ye3l" class="animable"></path><path d="M113.79,138.63V116.51h9.29v2.84h-5.25v6.36H122v2.82h-4.13v7.32h5.3v2.78Z" style="fill: rgb(38, 50, 56); transform-origin: 118.48px 127.57px;" id="el71xljaknd0f" class="animable"></path><path d="M153.26,119.69h14.93v4.2h-8.87v3.42h7.58v3.94h-7.58v8h-6.06Z" style="fill: rgb(209, 209, 209); transform-origin: 160.725px 129.47px;" id="elijsji1y7uoc" class="animable"></path><path d="M189.53,143a2,2,0,0,1-.72-1.55,1.37,1.37,0,0,1,.43-1,1.42,1.42,0,0,1,1.94,0,1.27,1.27,0,0,1,.42,1,1.24,1.24,0,0,1-.22.66,1.13,1.13,0,0,0-.23.45.24.24,0,0,0,.15.22.59.59,0,0,0,.34.08c.68,0,1.2-.54,1.56-1.63s1.09-4.26,2.21-9.52l1.13-4.74h-2l.25-1.12h2a16.52,16.52,0,0,1,1-2.76,8.26,8.26,0,0,1,2-2.81,4.62,4.62,0,0,1,3-1.26,3.4,3.4,0,0,1,2,.56,1.9,1.9,0,0,1,.79,1.66,1.39,1.39,0,0,1-1.37,1.45,1.31,1.31,0,0,1-.95-.39,1.21,1.21,0,0,1-.4-.9,1.43,1.43,0,0,1,.22-.74,1.71,1.71,0,0,0,.22-.44.45.45,0,0,0-.09-.24.46.46,0,0,0-.38-.14c-.49,0-.94.35-1.35,1a12.43,12.43,0,0,0-1.12,3l-.51,1.93h2.53l-.26,1.12h-2.46q-2,9.57-3.23,12.56-1.78,4.2-5,4.2A2.9,2.9,0,0,1,189.53,143Z" style="fill: rgb(38, 50, 56); transform-origin: 197.197px 131.334px;" id="eltrriwlpy3kb" class="animable"></path><path d="M239.51,141.4a5.8,5.8,0,0,1-3.47-.93,5.06,5.06,0,0,1-1.84-2.64,12.78,12.78,0,0,1-.56-4v-7.43a13.7,13.7,0,0,1,.54-4.09,4.81,4.81,0,0,1,1.93-2.64,6.84,6.84,0,0,1,3.81-.91,7.24,7.24,0,0,1,3.6.76,4.33,4.33,0,0,1,1.93,2.2,9.24,9.24,0,0,1,.59,3.48v1.15h-3.85v-1.26a9.65,9.65,0,0,0-.15-1.83,2,2,0,0,0-.6-1.16,2.25,2.25,0,0,0-1.47-.39,2,2,0,0,0-1.54.51,2.5,2.5,0,0,0-.6,1.37,13.21,13.21,0,0,0-.12,1.86v9.26a9,9,0,0,0,.19,2,2.26,2.26,0,0,0,.71,1.3,2.6,2.6,0,0,0,3,0,2.77,2.77,0,0,0,.72-1.37,9,9,0,0,0,.2-2.07v-2.08h-2.37v-2.54h6V141.1h-2.6l-.3-2.19a4.18,4.18,0,0,1-1.32,1.79A3.87,3.87,0,0,1,239.51,141.4Z" style="fill: rgb(209, 209, 209); transform-origin: 239.899px 130.079px;" id="ely1j1x1c45cl" class="animable"></path><path d="M275.88,125.73a4.13,4.13,0,0,1-.67-2.31,4.39,4.39,0,0,1,1.24-3,4.43,4.43,0,0,1,3.51-1.4,5.86,5.86,0,0,1,2.14.46,6.12,6.12,0,0,0,2.26.46l.84,0,.82,0h.16V121h-2.3c.16.37.28.7.37,1a5.33,5.33,0,0,1,.23,1.47,3.9,3.9,0,0,1-1.26,2.79,4.58,4.58,0,0,1-3.4,1.28,10.51,10.51,0,0,1-1.2-.12c-.26,0-.6.21-1,.65a1.83,1.83,0,0,0-.64,1.07c0,.28.32.49.94.62a6.32,6.32,0,0,0,1.36.14,18.78,18.78,0,0,1,4.66.38,2.6,2.6,0,0,1,2,2.7,3.79,3.79,0,0,1-2.35,3.36,10.11,10.11,0,0,1-4.76,1.25,6,6,0,0,1-3.47-.88,2.44,2.44,0,0,1-1.28-1.86,1.6,1.6,0,0,1,.34-.94,10.53,10.53,0,0,1,1.34-1.37l.87-.79.16-.16a3.76,3.76,0,0,1-.91-.47,1.19,1.19,0,0,1-.53-.94,1.83,1.83,0,0,1,.46-1.09,18.11,18.11,0,0,1,2-1.93A3.48,3.48,0,0,1,275.88,125.73Zm1.41,9.92a9.15,9.15,0,0,0,2.89.43,7.39,7.39,0,0,0,3.6-.77,2.2,2.2,0,0,0,1.39-1.89c0-.59-.38-1-1.12-1.19a14.53,14.53,0,0,0-2.64-.2l-1,0-1-.05a8.49,8.49,0,0,1-.95-.1c-.44-.06-.76-.12-1-.16s-.37.28-.78.84a2.74,2.74,0,0,0-.64,1.57A1.58,1.58,0,0,0,277.29,135.65Zm4.24-9.16a2.72,2.72,0,0,0,.8-2.23,7.67,7.67,0,0,0-.65-2.85,2.22,2.22,0,0,0-2.15-1.59,1.79,1.79,0,0,0-1.8,1.24,4.41,4.41,0,0,0-.26,1.61,5.53,5.53,0,0,0,.79,2.92,2.34,2.34,0,0,0,2,1.3A1.93,1.93,0,0,0,281.53,126.49Z" style="fill: rgb(38, 50, 56); transform-origin: 280.13px 128.305px;" id="el4cpxxkhby3v" class="animable"></path><path d="M309.14,124.2h6v6.85h6.6V124.2h6.07v19.55h-6.07v-7.9h-6.6v7.9h-6Z" style="fill: rgb(38, 50, 56); transform-origin: 318.475px 133.975px;" id="elxuaatpvlb6h" class="animable"></path><path d="M345.72,136.66V114.54h3.72v7.84a6.37,6.37,0,0,1,1.78-1.28,4.87,4.87,0,0,1,2.12-.47,2.3,2.3,0,0,1,1.53.48,2.88,2.88,0,0,1,.85,1.27,5.3,5.3,0,0,1,.27,1.72v12.56h-3.71V124.84a2.32,2.32,0,0,0-.22-1.1.91.91,0,0,0-.85-.38,2.23,2.23,0,0,0-.86.22,4.61,4.61,0,0,0-.91.57v12.51Z" style="fill: rgb(38, 50, 56); transform-origin: 350.855px 125.6px;" id="elrhbkr6635z" class="animable"></path><path d="M74.49,184.35v-3.09h3.72v3.09Zm0,18.3V186.86h3.72v15.79Z" style="fill: rgb(38, 50, 56); transform-origin: 76.35px 191.955px;" id="elx3lornut14" class="animable"></path><path d="M67.32,243.6h9.43l3.64,14.12L84,243.6h9.42v23.21H87.55V249.1L83,266.81H77.71L73.19,249.1v17.71H67.32Z" style="fill: rgb(38, 50, 56); transform-origin: 80.37px 255.205px;" id="elksh7m9hm47m" class="animable"></path><path d="M77.33,322.1a4.21,4.21,0,0,1-1.42.71,6.08,6.08,0,0,1-1.72.22,5.54,5.54,0,0,1-4.48-2,7.84,7.84,0,0,1-1.69-5.3,10.38,10.38,0,0,1,.39-2.95,6.17,6.17,0,0,1,1.22-2.26A5.86,5.86,0,0,1,76,308.83a5.94,5.94,0,0,1,1.65.95,1.17,1.17,0,0,1,1.29-.95c.87,0,1.31.57,1.31,1.72v.55l-.11,3.06v4.94l.08,3.71c0,.46,0,.86.07,1.22a4.32,4.32,0,0,0,.09.72c0,.11.09.18.17.19l.28-.05.34-.06h.5c.85,0,1.28.4,1.28,1.2s-.47,1.23-1.42,1.23c-.33,0-.8,0-1.42-.08s-1.06-.09-1.37-.09l-.56,0c-.24,0-.51,0-.8.07l-.78.07H76c-.93,0-1.39-.41-1.39-1.23s.44-1.2,1.31-1.2l.44,0a4.21,4.21,0,0,1,.49.09H77l.08,0h.06q.14,0,.21-.87a2.44,2.44,0,0,0,0-.52V322.1Zm0-6.39c0-.58,0-1.07-.06-1.47a3.76,3.76,0,0,0-.15-.9,3.26,3.26,0,0,0-1.21-1.83,2.83,2.83,0,0,0-1.72-.58,2.68,2.68,0,0,0-2.32,1.25,6.15,6.15,0,0,0-.85,3.48,6.57,6.57,0,0,0,.86,3.64,2.74,2.74,0,0,0,2.42,1.3,2.89,2.89,0,0,0,2-.76,3,3,0,0,0,1-1.89v0c0-.15,0-.35,0-.6s0-.57,0-.93Z" style="fill: rgb(146, 227, 169); transform-origin: 75.4793px 317.879px;" id="elrhfj85yzgt" class="animable"></path><path d="M67.52,379.66a2.43,2.43,0,0,1-1.53-.47,2.7,2.7,0,0,1-.87-1.29,5,5,0,0,1-.28-1.7V363.63h3.72v11.88a2.16,2.16,0,0,0,.23,1.11.91.91,0,0,0,.86.39,1.86,1.86,0,0,0,.83-.21,7.66,7.66,0,0,0,.84-.52V363.63H75v15.79H71.32v-1.5a7.57,7.57,0,0,1-1.75,1.25A4.4,4.4,0,0,1,67.52,379.66Z" style="fill: rgb(38, 50, 56); transform-origin: 69.9199px 371.646px;" id="els2pihzj9jg" class="animable"></path><path d="M105.7,369.45l-.11,2.1v4a6.18,6.18,0,0,0,.35,2.51,2.62,2.62,0,0,0,1.31,1.15c.31.11.64.2,1,.29a4.42,4.42,0,0,0,1,.12,4.59,4.59,0,0,0,2.2-.48,2.3,2.3,0,0,0,1.16-1.27,6,6,0,0,0,.2-1c0-.38.08-.8.1-1.27,0-1.13,0-2.26,0-3.38s0-2.24,0-3.37c0-.65,0-1.16,0-1.51a5.25,5.25,0,0,0,0-.67c-.15-.7-.44-1-.88-1a1.24,1.24,0,0,0-.27,0h-.19a2.24,2.24,0,0,1-.44.07h-.35a1.22,1.22,0,0,1-.89-.38,1.15,1.15,0,0,1-.4-.84q0-1.32,1.62-1.32h.24a.54.54,0,0,1,.19,0l1.53.22a9.66,9.66,0,0,0,1.26.08,6.85,6.85,0,0,0,1.09-.08l1.15-.19a3.27,3.27,0,0,1,.71-.08c1,0,1.53.42,1.53,1.25s-.5,1.26-1.5,1.26h-.47a.23.23,0,0,0-.11,0,.53.53,0,0,0-.54.49,25.94,25.94,0,0,0-.17,4v4.59c0,.57,0,1.07,0,1.51a8.3,8.3,0,0,1-.07,1,6.45,6.45,0,0,1-1,2.43c-1.13,1.63-3,2.43-5.68,2.43q-5,0-6.37-3.22h0a3.88,3.88,0,0,1-.38-1.27,11.18,11.18,0,0,1-.11-1.73c0-.64,0-1.58.08-2.82s.08-2.14.08-2.78v-1.39c0-1.3,0-2,0-2.08-.1-.76-.3-1.15-.57-1.15h-.19a.72.72,0,0,1-.29.06h-.28q-1.56,0-1.56-1.26c0-.84.48-1.26,1.45-1.26a5.5,5.5,0,0,1,1,.09c.42.07.82.12,1.2.16a10.41,10.41,0,0,0,1.09,0,15,15,0,0,0,2.52-.24l.35,0,.41,0q1.53,0,1.53,1.26c0,.84-.45,1.26-1.36,1.26l-.33,0-.36,0-.41,0c-.16,0-.23,0-.22,0-.31,0-.52.23-.65.63a2.4,2.4,0,0,0-.08.55c0,.25,0,.57-.06,1Z" style="fill: rgb(38, 50, 56); transform-origin: 109.245px 372.63px;" id="elqdrinak4e7h" class="animable"></path><path d="M140.29,361.75h6.93l4.83,15.44,4.76-15.44h6.73l-8,21.45h-7.19Z" style="fill: rgb(38, 50, 56); transform-origin: 151.915px 372.475px;" id="el00evats437pic" class="animable"></path><path d="M182.74,385.1l-3.14-15.79h3.63l1.61,11.34,1.58-11.34H190l-3.14,15.79Z" style="fill: rgb(38, 50, 56); transform-origin: 184.8px 377.205px;" id="elfd11jngor0q" class="animable"></path><path d="M229.85,376.69l.07-2.33-.07-2.16c0-1.12-.07-1.91-.11-2.37a24.48,24.48,0,0,0-.3-2.63,3.78,3.78,0,0,0-.54-1.72,1.74,1.74,0,0,0-1.2-.3v-.72l.88-.13c.86-.13,1.63-.27,2.33-.41a7.17,7.17,0,0,0,.87-.19l.15,0a12.2,12.2,0,0,1,.54,2.39,23.54,23.54,0,0,1,.26,2.42l.12,2.64,2.12-3.77c.33-.6.7-1.23,1.08-1.88l1-1.77h.76l.86,9q1.42-1.68,2.1-2.61a5,5,0,0,0,1.15-2.28,2.71,2.71,0,0,0-.56-1.25,2.68,2.68,0,0,1-.56-1.38,1.4,1.4,0,0,1,.47-1.07,1.48,1.48,0,0,1,1.06-.45,1.68,1.68,0,0,1,1.16.46,1.64,1.64,0,0,1,.52,1.3c0,1.35-1,3.34-2.94,5.95q-1.65,2.18-4.5,5.25h-.76c0-.39-.06-1-.11-1.73,0-.49-.07-1.07-.13-1.75,0-.43-.09-1-.16-1.77l-.23-2.45c-.88,1.55-1.47,2.59-1.77,3.1-.69,1.23-1.12,2-1.29,2.23l-1.55,2.37Z" style="fill: rgb(209, 209, 209); transform-origin: 235.857px 370.205px;" id="elcqjkwrm36s4" class="animable"></path><path d="M258.7,362.53h5.46l2,10.4,2.87-10.4h5.43l2.88,10.38,2-10.38h5.42l-4.1,18.57H275l-3.26-11.69-3.25,11.69h-5.62Z" style="fill: rgb(38, 50, 56); transform-origin: 271.73px 371.815px;" id="elsj8fxopqtwf" class="animable"></path><path d="M313.35,385.36l5.27-13.88-5.1-12.27H318l3.39,8.1,3-8.1h4.13l-5,13.17,5.42,13H324.4l-3.72-8.78-3.23,8.78Z" style="fill: rgb(38, 50, 56); transform-origin: 321.145px 372.295px;" id="el94ly3mwbmwr" class="animable"></path><path d="M74.68,443.22v-8.44L70.2,421.1H74l2.73,8.76,2.57-8.76H83l-4.43,13.68v8.44Z" style="fill: rgb(38, 50, 56); transform-origin: 76.6px 432.16px;" id="el4sm9gai4tau" class="animable"></path><path d="M114.35,436.56a3.42,3.42,0,0,0,.92-2.14,25.74,25.74,0,0,0-.52-3.75c-.22-1.2-.46-2.38-.71-3.53a19.79,19.79,0,0,0-1-3.59,1.37,1.37,0,0,0-1.28-.56v-.72c.85-.08,1.74-.2,2.67-.37l1.25-.23.19,0c.21.63.54,1.88,1,3.75s.78,3.56,1,5.08l.11.64.51-.87a21.19,21.19,0,0,0,1.25-2.56,6.76,6.76,0,0,0,.61-2,1,1,0,0,0-.13-.49,1.33,1.33,0,0,0-.44-.45l-.21-.15a1.7,1.7,0,0,1-.43-.42,1.67,1.67,0,0,1-.31-.94,1.58,1.58,0,0,1,.45-1.08,1.43,1.43,0,0,1,1.13-.5,1.78,1.78,0,0,1,1.14.43,1.72,1.72,0,0,1,.55,1.43,13.17,13.17,0,0,1-1.53,4.89,48.75,48.75,0,0,1-2.67,4.86,26.06,26.06,0,0,1-3.86,5,5.12,5.12,0,0,1-3.5,1.63,1.69,1.69,0,0,1-1.26-.52,1.61,1.61,0,0,1-.5-1.15,1.32,1.32,0,0,1,.47-1.08,1.55,1.55,0,0,1,1-.4,2.8,2.8,0,0,1,1.39.47,2.67,2.67,0,0,0,1,.48C113.2,437.68,113.74,437.3,114.35,436.56Z" style="fill: rgb(38, 50, 56); transform-origin: 115.443px 430.795px;" id="elnpvqp8swwr" class="animable"></path><path d="M154.44,435.11v-2.59l5.95-16.74h-5.63V413h9.7v2.08l-6.17,17.26h6.2v2.78Z" style="fill: rgb(38, 50, 56); transform-origin: 159.465px 424.06px;" id="elmrgd1xt39sm" class="animable"></path><path d="M203.7,426.36h-3c-.62,0-1.12,0-1.5,0a7.4,7.4,0,0,0-.85.1.2.2,0,0,0-.13.21,1,1,0,0,0,0,.17c0,.05,0,.14,0,.24a4.55,4.55,0,0,1,.08.67c0,.25,0,.47,0,.67,0,.9-.43,1.34-1.28,1.34s-1.31-.5-1.31-1.5a6.32,6.32,0,0,1,0-.77v0c.06-.51.09-.85.09-1s0-.14,0-.27a2.2,2.2,0,0,0-.07-.41,2.66,2.66,0,0,1-.07-.45c0-.17,0-.3,0-.4,0-.78.57-1.17,1.72-1.17h.51l.64,0h.55l.32,0h.22l1.56,0h4.4q2.1,0,2.1,1.56a1.52,1.52,0,0,1-.32.77,6.14,6.14,0,0,1-.8,1l-7.79,7.84h5.28c.71,0,1.06-.17,1.06-.52v-.49c0-.11,0-.23,0-.36s0-.23,0-.32a1.72,1.72,0,0,0,0-.28l0-.11a.67.67,0,0,1,0-.16v-.44a1.41,1.41,0,0,1,.37-1,1.27,1.27,0,0,1,1-.4c.84,0,1.25.46,1.25,1.37,0,.16,0,.32,0,.48s0,.31,0,.47c-.06.61-.08,1-.08,1.29,0,.09,0,.21,0,.35s0,.3,0,.44,0,.19,0,.3l0,.3c0,.09,0,.17,0,.23s0,.09,0,.07c0,.91-.53,1.35-1.59,1.31l-.78,0-.77,0H197a2,2,0,0,1-1.38-.49,1.63,1.63,0,0,1-.53-1.23,2.16,2.16,0,0,1,.74-1.56Z" style="fill: rgb(146, 227, 169); transform-origin: 201.41px 430.641px;" id="elsrrx6dp6idk" class="animable"></path><path d="M364.4,367.78c-.57-.63-1.13-1.3-1.7-2s-1.13-1.36-1.69-2a.66.66,0,0,0-.55-.3h-.11a.52.52,0,0,0-.19.05l-.35.08a.66.66,0,0,1-.21,0h-.23c-.87,0-1.31-.4-1.31-1.2s.53-1.23,1.58-1.23l.39,0,1,.08h.19l.47,0H362c.29,0,.7,0,1.23-.08s.94-.08,1.28-.08q1.5,0,1.5,1.23c0,.8-.47,1.2-1.42,1.2h-.21l1.77,2.13,1.83-2.13a.1.1,0,0,1-.09,0h-.07c-.91,0-1.37-.42-1.37-1.26a1.37,1.37,0,0,1,.27-.79,1.23,1.23,0,0,1,1-.38,15.9,15.9,0,0,1,1.61.08c.5.05.9.08,1.21.08l.73,0a6.4,6.4,0,0,0,.79-.08l.51,0H373q1.56,0,1.56,1.23c0,.82-.44,1.23-1.31,1.23a1.9,1.9,0,0,1-.37,0l-.32-.08-.49-.11c-.27,0-.74.37-1.39,1.12l-2.79,3.19c.66.77,1.29,1.52,1.91,2.26l1.91,2.25a.7.7,0,0,0,.55.33l.17,0,.24,0,.27,0h.28c.91,0,1.36.39,1.36,1.17s-.51,1.29-1.53,1.29h-.21l-1-.14-.51,0h-.67a10.59,10.59,0,0,0-1.39.08l-.93.11H368c-1.11,0-1.67-.4-1.67-1.2s.47-1.26,1.4-1.26H368l.4,0-2.3-2.78-2.45,2.81h0l0,0,.28,0h.29q1.56,0,1.56,1.26t-1.56,1.2H364l-1.07-.11a11.62,11.62,0,0,0-1.31-.08,8.25,8.25,0,0,0-1.06.08l-.8.08-.54,0q-1.53,0-1.53-1.26c0-.8.45-1.2,1.36-1.2h.26l.26,0,.25,0h.16c.19,0,.54-.3,1.07-.9Z" style="fill: rgb(38, 50, 56); transform-origin: 366.135px 368.119px;" id="el144p55n7nyq" class="animable"></path><path d="M123.67,327a7.16,7.16,0,0,1-1.46-1,15.22,15.22,0,0,1-1.53-1.49,14.41,14.41,0,0,1-1.3-1.65.85.85,0,0,1-.23,0h-.26a7,7,0,0,1-3.74-.88,4.81,4.81,0,0,1-2-2.51,11.05,11.05,0,0,1-.61-3.88v-8.27a10.67,10.67,0,0,1,.61-3.84,4.71,4.71,0,0,1,2-2.45,7.2,7.2,0,0,1,3.74-.84,7.36,7.36,0,0,1,3.8.84,4.71,4.71,0,0,1,2,2.45,10.9,10.9,0,0,1,.6,3.84v8.3a12.65,12.65,0,0,1-.3,2.87,6.24,6.24,0,0,1-1,2.22,4.53,4.53,0,0,1-1.8,1.46l.73.8c.26.27.51.52.77.76a4,4,0,0,0,.74.57Zm-4.78-7.07a2.2,2.2,0,0,0,1.5-.44,2.14,2.14,0,0,0,.66-1.2,7.89,7.89,0,0,0,.16-1.67V306.43a7.7,7.7,0,0,0-.16-1.67,2.06,2.06,0,0,0-.66-1.16,2.26,2.26,0,0,0-1.5-.42,2.2,2.2,0,0,0-1.47.42,2,2,0,0,0-.65,1.16,8.42,8.42,0,0,0-.15,1.67v10.18a8.64,8.64,0,0,0,.15,1.67,2.08,2.08,0,0,0,.65,1.2A2.15,2.15,0,0,0,118.89,319.92Z" style="fill: rgb(38, 50, 56); transform-origin: 118.915px 313.59px;" id="elni25slvx2q" class="animable"></path><path d="M156.71,326.26V310.48h3.71v2.43a7,7,0,0,1,1.64-2,3,3,0,0,1,1.81-.62l.28,0,.29,0v3.85a4.68,4.68,0,0,0-.72-.23,3.21,3.21,0,0,0-.81-.1,2.56,2.56,0,0,0-1.34.36,3.77,3.77,0,0,0-1.15,1.17v10.87Z" style="fill: rgb(146, 227, 169); transform-origin: 160.575px 318.275px;" id="eldadiuqz6paa" class="animable"></path><path d="M203.46,319.16v5.25a7.61,7.61,0,0,1-.94.16,9.12,9.12,0,0,1-1.27.08,6.08,6.08,0,0,1-1.11-.09,2,2,0,0,1-.79-.34,1.59,1.59,0,0,1-.48-.69,3.29,3.29,0,0,1-.16-1.14V309.52a1.21,1.21,0,0,1,.31-.89,2.3,2.3,0,0,1,.86-.5,10.16,10.16,0,0,1,2.16-.48,21.63,21.63,0,0,1,2.62-.15,8.74,8.74,0,0,1,5.68,1.58,5.28,5.28,0,0,1,1.92,4.29,4.82,4.82,0,0,1-.88,2.9,6.16,6.16,0,0,1-2.07,1.85c.65.9,1.3,1.73,1.94,2.52a17.07,17.07,0,0,1,1.5,2.13,2.63,2.63,0,0,1-1,1.46,2.73,2.73,0,0,1-1.62.5,3.51,3.51,0,0,1-1-.13,2.64,2.64,0,0,1-.77-.38,3.16,3.16,0,0,1-.6-.61,9.17,9.17,0,0,1-.52-.76l-2.29-3.69Zm1.72-3.63a2.41,2.41,0,0,0,1.64-.53,2,2,0,0,0,.6-1.57,1.86,1.86,0,0,0-.67-1.57,3.34,3.34,0,0,0-2.11-.54,5.62,5.62,0,0,0-.66,0l-.55.08v4.1Z" style="fill: rgb(38, 50, 56); transform-origin: 205.729px 316.104px;" id="elkuvtvgq2gmb" class="animable"></path><path d="M246.91,325.7a6.51,6.51,0,0,1-3.33-.78,4.9,4.9,0,0,1-2-2.28,9.79,9.79,0,0,1-.77-3.69l3.47-.68a10.51,10.51,0,0,0,.32,2.27,3.19,3.19,0,0,0,.79,1.51,1.88,1.88,0,0,0,1.41.54,1.58,1.58,0,0,0,1.39-.59,2.57,2.57,0,0,0,.41-1.49,4,4,0,0,0-.66-2.37,10,10,0,0,0-1.75-1.86l-2.78-2.46a8.25,8.25,0,0,1-1.87-2.25,6.18,6.18,0,0,1-.7-3.08,5.25,5.25,0,0,1,1.53-4,5.93,5.93,0,0,1,4.18-1.42,6.14,6.14,0,0,1,2.59.48,4.14,4.14,0,0,1,1.66,1.32,6,6,0,0,1,.91,1.93,11.08,11.08,0,0,1,.38,2.28l-3.44.6a11,11,0,0,0-.23-1.86,2.62,2.62,0,0,0-.63-1.28,1.75,1.75,0,0,0-1.32-.46,1.68,1.68,0,0,0-1.38.58,2.25,2.25,0,0,0-.48,1.46,3.45,3.45,0,0,0,.46,1.85,7.4,7.4,0,0,0,1.34,1.49l2.76,2.43a11.42,11.42,0,0,1,2.34,2.69,6.93,6.93,0,0,1,1,3.73,5.66,5.66,0,0,1-.7,2.81,4.91,4.91,0,0,1-1.94,1.92A5.8,5.8,0,0,1,246.91,325.7Z" style="fill: rgb(38, 50, 56); transform-origin: 246.661px 314.384px;" id="el3ccvi4lu1ja" class="animable"></path><path d="M331.86,322.93a4.74,4.74,0,0,1-2.36-.49,2.7,2.7,0,0,1-1.22-1.42,6.09,6.09,0,0,1-.36-2.21v-9.4h-1.58V307h1.58v-4.73h3.75V307h2.4v2.45h-2.4v9.07a1.53,1.53,0,0,0,.35,1.16,1.48,1.48,0,0,0,1.07.34,5.52,5.52,0,0,0,.58,0l.56-.06v2.84l-1.07.13C332.75,322.91,332.31,322.93,331.86,322.93Z" style="fill: rgb(209, 209, 209); transform-origin: 330.285px 312.603px;" id="eltg3iu8l6p9" class="animable"></path><path d="M368.06,301.92h18.37v4.83h-6.16v14.72h-6V306.75h-6.17Z" style="fill: rgb(38, 50, 56); transform-origin: 377.245px 311.695px;" id="elnar5pi8n2s" class="animable"></path><path d="M294.81,320a3.83,3.83,0,0,1-1.56,3.25,7.46,7.46,0,0,1-4.58,1.18,12.77,12.77,0,0,1-2.13-.17,6,6,0,0,1-1.68-.5,3.13,3.13,0,0,1-1.1-.86,2,2,0,0,1-.39-1.23,2.12,2.12,0,0,1,.27-1.11,2.66,2.66,0,0,1,.66-.75,10.93,10.93,0,0,0,1.81.78,7.38,7.38,0,0,0,2.36.34,2.81,2.81,0,0,0,1.3-.24.75.75,0,0,0,.45-.66.69.69,0,0,0-.33-.6,3,3,0,0,0-1.09-.36l-.82-.16a7.69,7.69,0,0,1-3.53-1.46,3.55,3.55,0,0,1-1.16-2.85,3.87,3.87,0,0,1,.43-1.84A3.81,3.81,0,0,1,285,311.4a6.26,6.26,0,0,1,1.9-.85,9.32,9.32,0,0,1,2.44-.3,11.35,11.35,0,0,1,1.9.15,6.31,6.31,0,0,1,1.55.45,2.76,2.76,0,0,1,1,.78,1.74,1.74,0,0,1,.39,1.13,2.27,2.27,0,0,1-.24,1.08,2.6,2.6,0,0,1-.58.76,3,3,0,0,0-.66-.29c-.29-.1-.61-.19-.95-.28s-.7-.15-1.06-.2a7,7,0,0,0-1-.08,3.9,3.9,0,0,0-1.39.2.68.68,0,0,0-.49.65.58.58,0,0,0,.27.49,3.37,3.37,0,0,0,1,.35l.85.19a7.88,7.88,0,0,1,3.72,1.66A3.56,3.56,0,0,1,294.81,320Z" style="fill: rgb(38, 50, 56); transform-origin: 289.048px 317.349px;" id="el65wgu1mgnwd" class="animable"></path><path d="M153.92,272.41a3.29,3.29,0,0,0,2.18-.77,5,5,0,0,0,.48-2.75v-12l-.38-.44a3,3,0,0,0-1-.87,3.74,3.74,0,0,0-1.26-.2v-.51h4.66l10.55,13.07v-9.07a4.4,4.4,0,0,0-.67-2.92,3.38,3.38,0,0,0-2-.57v-.51h6.42v.51a3.18,3.18,0,0,0-2.08.76,4.68,4.68,0,0,0-.52,2.75v14.38h-.47l-12.08-15v10.63c0,1.49.21,2.47.65,2.92a3.4,3.4,0,0,0,1.91.6v.5h-6.42Z" style="fill: rgb(38, 50, 56); transform-origin: 163.395px 264.07px;" id="el3ubjwjrlozb" class="animable"></path><path d="M114.22,269.12V253.34h3.57v1.36a5.15,5.15,0,0,1,1.78-1.27,5.09,5.09,0,0,1,1.94-.39,2.83,2.83,0,0,1,1.62.46,2.68,2.68,0,0,1,1,1.47,5.59,5.59,0,0,1,1.91-1.48,5.06,5.06,0,0,1,2.08-.45,2.73,2.73,0,0,1,1.5.42,2.89,2.89,0,0,1,1,1.25,5.14,5.14,0,0,1,.38,2.09v12.32h-3.55v-12a1.92,1.92,0,0,0-.3-1.24,1.07,1.07,0,0,0-.85-.34,2.41,2.41,0,0,0-1,.24,3.59,3.59,0,0,0-1,.69v12.64h-3.52v-12a1.85,1.85,0,0,0-.32-1.24,1.09,1.09,0,0,0-.86-.34,2.26,2.26,0,0,0-1,.24,4,4,0,0,0-1,.69v12.64Z" style="fill: rgb(38, 50, 56); transform-origin: 122.611px 261.08px;" id="el48nrdtjpk0l" class="animable"></path><path d="M197.31,267.9V252.11H201v1.59a7.92,7.92,0,0,1,1.79-1.33,4.27,4.27,0,0,1,2-.5,2.36,2.36,0,0,1,1.56.48,2.73,2.73,0,0,1,.84,1.27,5,5,0,0,1,.28,1.72V267.9h-3.72V256.07a2.19,2.19,0,0,0-.22-1.09.88.88,0,0,0-.84-.38,1.88,1.88,0,0,0-.84.22,5.49,5.49,0,0,0-.88.54V267.9Z" style="fill: rgb(146, 227, 169); transform-origin: 202.39px 259.883px;" id="elfvtkc7kjrx" class="animable"></path><path d="M249.23,265.21a7,7,0,0,1-3.74-.87,4.82,4.82,0,0,1-2-2.51,11.34,11.34,0,0,1-.6-3.88v-8.28a10.88,10.88,0,0,1,.6-3.83,4.72,4.72,0,0,1,2-2.45,8.74,8.74,0,0,1,7.52,0,4.82,4.82,0,0,1,2,2.45,10.65,10.65,0,0,1,.61,3.83V258a10.8,10.8,0,0,1-.61,3.83,5,5,0,0,1-2,2.52A7,7,0,0,1,249.23,265.21Zm0-3a1.89,1.89,0,0,0,2.13-1.64,8,8,0,0,0,.16-1.67V248.74a7.67,7.67,0,0,0-.16-1.66,2.1,2.1,0,0,0-.64-1.16,2.23,2.23,0,0,0-1.49-.43,2.18,2.18,0,0,0-1.45.43,2.05,2.05,0,0,0-.65,1.16,7.63,7.63,0,0,0-.17,1.66v10.19a8.71,8.71,0,0,0,.15,1.67,2.12,2.12,0,0,0,.64,1.2A2.18,2.18,0,0,0,249.23,262.24Z" style="fill: rgb(38, 50, 56); transform-origin: 249.255px 253.881px;" id="el3zrn8m3l0io" class="animable"></path><path d="M285.57,268a6.46,6.46,0,0,1-5.12-2.19,8.44,8.44,0,0,1-1.92-5.78,8.24,8.24,0,0,1,1.92-5.75,6.52,6.52,0,0,1,5.21-2.22,6.75,6.75,0,0,1,5.25,2.15,9.67,9.67,0,0,1-.06,11.54A6.63,6.63,0,0,1,285.57,268Zm.15-13.28a3.34,3.34,0,0,0-2.8,1.29,6.29,6.29,0,0,0-1.09,3.69v.33a6.72,6.72,0,0,0,1,3.89,3.21,3.21,0,0,0,2.79,1.41,3.43,3.43,0,0,0,2.89-1.39,6.37,6.37,0,0,0,1.07-3.94Q289.56,254.74,285.72,254.74Z" style="fill: rgb(38, 50, 56); transform-origin: 285.654px 260.03px;" id="elk925onp9077" class="animable"></path><path d="M317.85,248h11a7.53,7.53,0,0,1,5.39,1.71,6.43,6.43,0,0,1,1.8,4.88,6.61,6.61,0,0,1-2,5.08q-2,1.81-6,1.82h-3.63v8h-6.66Zm6.66,9.15h1.63a4.15,4.15,0,0,0,2.69-.67,2.12,2.12,0,0,0,.77-1.7,2.35,2.35,0,0,0-.67-1.71,3.48,3.48,0,0,0-2.53-.71h-1.89Z" style="fill: rgb(38, 50, 56); transform-origin: 326.901px 258.734px;" id="ele6bqjfm6hv5" class="animable"></path><path d="M361.13,252.61a.94.94,0,0,1,1.07.82,5.1,5.1,0,0,1,3.52-1.29,6.11,6.11,0,0,1,2.51.5,5.45,5.45,0,0,1,1.93,1.39,6.11,6.11,0,0,1,1.23,2.2,9.38,9.38,0,0,1,.42,2.91,9.25,9.25,0,0,1-.48,3,8.48,8.48,0,0,1-1.27,2.43,5.46,5.46,0,0,1-2,1.56,6.52,6.52,0,0,1-2.62.52,5.17,5.17,0,0,1-3.2-1v2a2.17,2.17,0,0,0,0,.43v0c.07.34.18.52.33.52a2.1,2.1,0,0,0,.38-.06l.48,0,.26,0a1.07,1.07,0,0,1,1.23,1.2q0,1.23-1.53,1.23l-.53,0a6.54,6.54,0,0,1-.7-.08h0a14.62,14.62,0,0,0-1.67-.08H360l-.46,0-.1,0h-.09c-.28,0-.52.07-.74.08l-.49,0a1.58,1.58,0,0,1-1.07-.37,1.15,1.15,0,0,1-.44-.91c0-.79.44-1.18,1.32-1.18l.28,0,.32,0a2,2,0,0,0,.54.11c.08,0,.13-.08.17-.22s.06-.53.08-1,0-1,.05-1.76c0-1.66,0-3.32,0-5s0-3.33,0-5c0-.57-.09-.85-.22-.85a1.78,1.78,0,0,0-.41.08,1.73,1.73,0,0,1-.35.08,2.21,2.21,0,0,1-.39,0c-.92,0-1.39-.41-1.39-1.23s.53-1.17,1.59-1.17h.32a1.55,1.55,0,0,1,.33,0h.38l.32,0h.48l.38,0,.38,0Zm1.48,4.31a7.15,7.15,0,0,0-.2,1.14c0,.39-.06.8-.08,1.24v.21a1.79,1.79,0,0,1,0,.23v.33q0,.84.06,1.44a5,5,0,0,0,.21,1,1.71,1.71,0,0,0,.37.65,4.33,4.33,0,0,0,.58.55,3.88,3.88,0,0,0,.85.39,3.19,3.19,0,0,0,1,.15,3,3,0,0,0,2.57-1.25,6.15,6.15,0,0,0,.9-3.61q0-4.8-3.22-4.8a3.1,3.1,0,0,0-1.93.65A2.78,2.78,0,0,0,362.61,256.92Z" style="fill: rgb(38, 50, 56); transform-origin: 364.21px 261.554px;" id="elaxf27rkl8e" class="animable"></path><path d="M113.73,202.14a4.61,4.61,0,0,0,2.16-.49c.33-.26.49-.91.49-2V187.54a2.66,2.66,0,0,0-.49-1.94,3.84,3.84,0,0,0-2.16-.51v-.51h8.08v.51a3.84,3.84,0,0,0-2.16.51,2.66,2.66,0,0,0-.49,1.94v12.15c0,1.05.16,1.7.49,2a4.61,4.61,0,0,0,2.16.49v.51h-8.08Z" style="fill: rgb(255, 255, 255); transform-origin: 117.77px 193.635px;" id="el8brcdq8ebx7" class="animable"></path><path d="M160.76,179.44H168v12.61a19.72,19.72,0,0,1-.71,6,6.91,6.91,0,0,1-2.83,3.52,9.54,9.54,0,0,1-5.45,1.44,12.66,12.66,0,0,1-5.45-1,6.85,6.85,0,0,1-3-2.78,10.4,10.4,0,0,1-1.25-4.52l6.86-.94a7.72,7.72,0,0,0,.27,2.28,2.51,2.51,0,0,0,.85,1.21,2,2,0,0,0,1.17.3,1.94,1.94,0,0,0,1.77-.9,6,6,0,0,0,.56-3Z" style="fill: rgb(38, 50, 56); transform-origin: 158.661px 191.23px;" id="eld34ex0svs7o" class="animable"></path><path d="M197.32,197.72a11.36,11.36,0,0,1-2.29,4.8,4.49,4.49,0,0,1-3.45,1.54,3.53,3.53,0,0,1-2.05-.58,1.74,1.74,0,0,1-.84-1.47,1.47,1.47,0,0,1,.4-1.15,1.36,1.36,0,0,1,1-.37,1.4,1.4,0,0,1,.94.37,1.39,1.39,0,0,1,.34,1.46,3.92,3.92,0,0,1-.36.57.53.53,0,0,0,.25.24,1,1,0,0,0,.42.08c.42,0,.81-.39,1.19-1.19a16.94,16.94,0,0,0,.76-2.38l2.66-9.74c.11-.4.19-.75.26-1.07a4.06,4.06,0,0,0,.09-.73c0-.37-.11-.6-.32-.69a4.82,4.82,0,0,0-1.39-.16v-.72q1.64-.12,2.52-.24c.59-.08,1.59-.25,3-.5l-2,7.78ZM201,180.23a1.84,1.84,0,1,1-2.6,2.6,1.83,1.83,0,0,1,1.3-3.13A1.78,1.78,0,0,1,201,180.23Z" style="fill: rgb(38, 50, 56); transform-origin: 195.138px 191.881px;" id="elkzzh5e6h30i" class="animable"></path><path d="M238.6,201.69a3.27,3.27,0,0,0,1.68-.42,1.86,1.86,0,0,0,.41-1.45V186.44c0-.64-.11-1-.32-1.2a1.44,1.44,0,0,0-.92-.26l-.44,0a3.32,3.32,0,0,0-.41,0v-.38l1.2-.32c.91-.24,1.69-.46,2.33-.68a4.57,4.57,0,0,1,.68-.2c.06,0,.09,0,.1,0s0,.07,0,.15v11.21l3.7-3.25a4.21,4.21,0,0,0,.54-.57.74.74,0,0,0,.14-.38.36.36,0,0,0-.3-.38,5,5,0,0,0-1.08-.12v-.38h5.56v.38a5.7,5.7,0,0,0-2.39.59,25.47,25.47,0,0,0-3.48,2.88l-.79.7,2.44,3.22a23.36,23.36,0,0,0,2.87,3.25,3.65,3.65,0,0,0,2.05.89V202h-5.94v-.35l.47,0a1.3,1.3,0,0,0,.41-.1.28.28,0,0,0,.19-.27.57.57,0,0,0-.07-.29,2.12,2.12,0,0,0-.18-.29l-4.14-5.44v5a1.22,1.22,0,0,0,.68,1.24,3.64,3.64,0,0,0,1.38.2V202H238.6Z" style="fill: rgb(209, 209, 209); transform-origin: 245.385px 192.7px;" id="el6p5ivr6qfvw" class="animable"></path><path d="M278.69,201.15V179h4.05v9.72l4.37-9.72H291l-4.24,9.88,4.67,12.24h-4l-3.71-10.08-.93,1.69v8.39Z" style="fill: rgb(38, 50, 56); transform-origin: 285.06px 190.075px;" id="elq1cz63l95" class="animable"></path><path d="M323.84,201.06a4.07,4.07,0,0,0,2-.54q.45-.37.45-1.92V186.45a2.88,2.88,0,0,0-.44-1.9,3.33,3.33,0,0,0-2-.55v-.51h7.7V184a3.83,3.83,0,0,0-2,.49,2.29,2.29,0,0,0-.51,1.78v13.12a1.41,1.41,0,0,0,.15.71.85.85,0,0,0,.68.33,6.37,6.37,0,0,0,.65,0l1.27,0a13.41,13.41,0,0,0,4.93-.6,6.31,6.31,0,0,0,2.48-3.07h.7l-1.34,4.73H323.84Z" style="fill: rgb(38, 50, 56); transform-origin: 331.87px 192.49px;" id="elvnxhk84odxl" class="animable"></path><path d="M109.71,66.37q2.48-3.24,5-3.24a1.84,1.84,0,0,1,1.53.61A3.48,3.48,0,0,1,116.8,65l.46-1.45,2.85-.2-1.77,6.39c-.26.9-.44,1.6-.54,2.08a8.94,8.94,0,0,0-.36,2,.42.42,0,0,0,.1.33.36.36,0,0,0,.24.09.74.74,0,0,0,.47-.17,4.23,4.23,0,0,0,.51-.52c.08-.1.24-.28.45-.55l.53-.69.58.41a14.41,14.41,0,0,1-2.12,2.55,3,3,0,0,1-2,.92,2,2,0,0,1-1.22-.46,1.67,1.67,0,0,1-.58-1.38,9.1,9.1,0,0,1,.35-1.69s0,0-.11.18l-.47.71a7.78,7.78,0,0,1-1.7,1.86,3.5,3.5,0,0,1-2.18.76,3,3,0,0,1-2-.82,3.47,3.47,0,0,1-.94-2.76A10.24,10.24,0,0,1,109.71,66.37ZM116,64.89a.94.94,0,0,0-1-.62q-1.47,0-3,3.51a13,13,0,0,0-1.38,4.76,1.91,1.91,0,0,0,.33,1.13,1,1,0,0,0,.86.49c.91,0,1.93-1.2,3.08-3.61a13.82,13.82,0,0,0,1.22-4.8A2.32,2.32,0,0,0,116,64.89Z" style="fill: rgb(146, 227, 169); transform-origin: 113.825px 69.6567px;" id="elxiegdgfivjd" class="animable"></path></g><g id="freepik--Character--inject-77" class="animable" style="transform-origin: 416.796px 315.446px;"><polygon points="381.48 172.29 379.67 212.91 418.99 218.06 418.38 171.15 381.48 172.29" style="fill: rgb(38, 50, 56); transform-origin: 399.33px 194.605px;" id="eli12yozgof0k" class="animable"></polygon><path d="M423.14,219a86,86,0,0,1-5.8-7c-2.19-3.09-2.46-7.52-3-9.17s-.29-2.28,1.17-1,3.24,5.32,3.24,5.32l-.5-10.56a6.2,6.2,0,0,1,2.47,2.61,26,26,0,0,1,2,4.48s2.76,2.44,3.1,5.49.87,11.61.87,11.61Z" style="fill: rgb(255, 255, 255); stroke: rgb(38, 50, 56); stroke-linecap: round; stroke-linejoin: round; transform-origin: 420.384px 208.685px;" id="elr7pmt6ahlem" class="animable"></path><path d="M396.09,253,389,245.54l-7.16-33.93s2.52-4,1.93-6.1a25.72,25.72,0,0,1-1.17-6.37c.05-1.7.49-4.64-1.26-3.15a4.75,4.75,0,0,0-1.8,3.18l-.56-4.11a3.82,3.82,0,0,0-1.44,1.63,12.35,12.35,0,0,0-1,3.28c-.13.47-2.78,4.62-2.45,7.52a29.57,29.57,0,0,0,2.28,7.07s.71,28.95.87,31.4,0,3.37,1.1,5.46,9.2,9.47,11.67,12.23a62.41,62.41,0,0,0,4.74,4.77Z" style="fill: rgb(255, 255, 255); stroke: rgb(38, 50, 56); stroke-linecap: round; stroke-linejoin: round; transform-origin: 385.076px 231.74px;" id="el4zduw0jcwed" class="animable"></path><path d="M379.55,199.17a35.89,35.89,0,0,0,0,4.45" style="fill: none; stroke: rgb(38, 50, 56); stroke-linecap: round; stroke-linejoin: round; transform-origin: 379.515px 201.395px;" id="elntshptgtadp" class="animable"></path><path d="M443.37,428.12l2,18.32a58.5,58.5,0,0,1-2.29,6.4c-.8,1.49-3.65,4.71-3.39,5.94s14,1.28,15,.15-.81-10.16-.42-12.51,2.19-19.65,2.19-19.65Z" style="fill: rgb(255, 255, 255); stroke: rgb(38, 50, 56); stroke-linecap: round; stroke-linejoin: round; transform-origin: 448.067px 443.256px;" id="elp58x2jn0etn" class="animable"></path><path d="M454.77,458.93c.53-.61.26-3.49,0-6.39l-11.62.3c-.8,1.49-3.65,4.71-3.39,5.94S453.76,460.06,454.77,458.93Z" style="fill: rgb(38, 50, 56); stroke: rgb(38, 50, 56); stroke-linecap: round; stroke-linejoin: round; transform-origin: 447.409px 456.141px;" id="elrr0agamhsq" class="animable"></path><path d="M403.54,429.51l.17,17.36s-5.28,4.26-7,5.62-7,2.76-7.09,4,2.31,2.54,8.58,2.69,15.64,1,16.6-.85-.19-8.76-.38-12,.55-17,.55-17Z" style="fill: rgb(255, 255, 255); stroke: rgb(38, 50, 56); stroke-linecap: round; stroke-linejoin: round; transform-origin: 402.398px 444.417px;" id="ellidsq3pwvlt" class="animable"></path><path d="M389.63,456.51c-.1,1.26,2.31,2.54,8.58,2.69s15.64,1,16.6-.85c.48-.92.43-3.09.24-5.44-6.47.79-17.17.94-17.17.94l-1.16-1.36C395,453.85,389.73,455.25,389.63,456.51Z" style="fill: rgb(38, 50, 56); stroke: rgb(38, 50, 56); stroke-linecap: round; stroke-linejoin: round; transform-origin: 402.407px 456.008px;" id="eluh66gyczkh" class="animable"></path><path d="M414.07,307.48l.53,5.7s-5.07,16.42-7.45,27.13-5.49,29.88-6.65,37.29-2,11.8-1.48,14.81,2.48,38.84,2.48,38.84a19.82,19.82,0,0,0,8.71,2,52.76,52.76,0,0,0,8.16-1.22l.34-38,13.6-43.45s1.47,15.13,2,24.22,3,27.93,3.61,32.36S441,430.59,441,430.59s10.11,1.35,12.94.82a18.43,18.43,0,0,0,5.59-2.32s-3.11-35.79-4.09-40a69.59,69.59,0,0,1-1.53-10.29c-.11-1.78,4.31-25.86,3.53-38.35s-9.74-30.19-9.74-30.19l-.54-5.87S416.63,308.4,414.07,307.48Z" style="fill: rgb(255, 255, 255); stroke: rgb(38, 50, 56); stroke-linecap: round; stroke-linejoin: round; transform-origin: 429.196px 368.82px;" id="el0mohlsxgseca" class="animable"></path><path d="M435.19,313.16a76.61,76.61,0,0,0,12.52-3l-.53-5.82s-30.55,4-33.11,3.12l.53,5.7A71.08,71.08,0,0,0,435.19,313.16Z" style="fill: none; stroke: rgb(38, 50, 56); stroke-linecap: round; stroke-linejoin: round; transform-origin: 430.89px 309.125px;" id="elu8edjvorgcc" class="animable"></path><path d="M422.87,256.71s-9.63-1.86-11.93-1.72-12.83-1.66-12.83-1.66l-3.95,18,10.6,5.18,1.76,3.73.46,27.28s13.22,5.32,23.65,2.68,22-4.58,22-4.58-2.27-21.8-2.19-25.49,2.62-9.67,2.17-14.56a40.67,40.67,0,0,0-1.4-7.74c-.22-1.06-19.89-1.53-21.87-1.4S422.87,256.71,422.87,256.71Z" style="fill: rgb(146, 227, 169); stroke: rgb(38, 50, 56); stroke-linecap: round; stroke-linejoin: round; transform-origin: 423.412px 282.133px;" id="elnloc34zoxw" class="animable"></path><path d="M436.84,270.6s-4.41,7.09-8.43,12.45" style="fill: none; stroke: rgb(38, 50, 56); stroke-linecap: round; stroke-linejoin: round; transform-origin: 432.625px 276.825px;" id="el115rlzg68eig" class="animable"></path><line x1="428.19" y1="286.86" x2="426.49" y2="288.61" style="fill: none; stroke: rgb(38, 50, 56); stroke-linecap: round; stroke-linejoin: round; transform-origin: 427.34px 287.735px;" id="elh9pp5aydnxq" class="animable"></line><line x1="434.35" y1="280.56" x2="429.99" y2="285.02" style="fill: none; stroke: rgb(38, 50, 56); stroke-linecap: round; stroke-linejoin: round; transform-origin: 432.17px 282.79px;" id="elev947kxzq5t" class="animable"></line><line x1="406.52" y1="280.28" x2="410.4" y2="285.93" style="fill: none; stroke: rgb(38, 50, 56); stroke-linecap: round; stroke-linejoin: round; transform-origin: 408.46px 283.105px;" id="ell9ntw5jpmn" class="animable"></line><path d="M421.06,222.6s-3.11,4.19-3.32,5.73a4.36,4.36,0,0,1-2.86,3.4c-1.5.56-3,1-2.48,2.15s1,3,1.14,3.46,0,10.13.87,11.61,8.67,1.3,8.67,1.3l-.21,6.46,7.5-.16s3.44-16.47,3-25.35S425.91,219.08,421.06,222.6Z" style="fill: rgb(255, 255, 255); stroke: rgb(38, 50, 56); stroke-linecap: round; stroke-linejoin: round; transform-origin: 422.852px 238.957px;" id="elymycijjkusr" class="animable"></path><path d="M418.82,232.21c-.29,1-.81,1.83-1.16,1.73s-.4-1-.11-2.07.8-1.83,1.15-1.73S419.11,231.16,418.82,232.21Z" style="fill: rgb(38, 50, 56); transform-origin: 418.183px 232.04px;" id="el1ufmzrxd7ta" class="animable"></path><path d="M413.75,240.09a2.57,2.57,0,0,0,2.3,1.15" style="fill: none; stroke: rgb(38, 50, 56); stroke-linecap: round; stroke-linejoin: round; transform-origin: 414.9px 240.667px;" id="elmsbfjufx8f" class="animable"></path><path d="M419,227.77s1.15.16,1,2.46" style="fill: none; stroke: rgb(38, 50, 56); stroke-linecap: round; stroke-linejoin: round; transform-origin: 419.507px 229px;" id="elzur6li55vfa" class="animable"></path><path d="M433,216.5s-4.13-4.81-9.11-1-3.16,8.48-1.72,9.46,2.42,1.85,1.76,3.58-3.57,4.36-2.89,7.85,2.61,5.05,2.4,6.6-4.44,2.58-4,7.31,1.45,8.5-.9,10.18-3.75-1-3.8.54,5.89,6.08,12,6.16,8.56-3,9.79-2.91,7.7,2.9,11.73,1.12,7.12-4,6.39-10.83-2.4-9.06-1.81-11.86,4-9.6,1.09-17.09-10.61-7.94-11.44-8.81S438.89,210.61,433,216.5Z" style="fill: rgb(38, 50, 56); stroke: rgb(38, 50, 56); stroke-linecap: round; stroke-linejoin: round; transform-origin: 434.915px 240.473px;" id="elfowudzl1oc5" class="animable"></path><polygon points="395.84 251.48 391.5 273.07 395.69 273.74 401.81 253.72 395.84 251.48" style="fill: rgb(255, 255, 255); stroke: rgb(38, 50, 56); stroke-linecap: round; stroke-linejoin: round; transform-origin: 396.655px 262.61px;" id="el8rcevvdq8ar" class="animable"></polygon><line x1="432.31" y1="350.57" x2="442.01" y2="348.18" style="fill: none; stroke: rgb(38, 50, 56); stroke-linecap: round; stroke-linejoin: round; transform-origin: 437.16px 349.375px;" id="el5r458o2n6fp" class="animable"></line><path d="M439.06,314.89a51.71,51.71,0,0,1,1.53,7.42" style="fill: none; stroke: rgb(38, 50, 56); stroke-linecap: round; stroke-linejoin: round; transform-origin: 439.825px 318.6px;" id="elm17w6fysc9f" class="animable"></path><path d="M416.26,328.47a33.62,33.62,0,0,0-1.91,9.61,55.81,55.81,0,0,0,.28,7.32l6.68,3.88,10.1-1.7.36-5.75" style="fill: none; stroke: rgb(38, 50, 56); stroke-linecap: round; stroke-linejoin: round; transform-origin: 423.049px 338.875px;" id="elm8pbfz90as" class="animable"></path><polyline points="432.22 334.64 432.45 329.62 418.95 328.48" style="fill: none; stroke: rgb(38, 50, 56); stroke-linecap: round; stroke-linejoin: round; transform-origin: 425.7px 331.56px;" id="elm8rs8eargd" class="animable"></polyline><polyline points="454.49 327 445.85 329.15 447.73 339.41" style="fill: none; stroke: rgb(38, 50, 56); stroke-linecap: round; stroke-linejoin: round; transform-origin: 450.17px 333.205px;" id="eleu3gsau96ps" class="animable"></polyline><polyline points="450.26 345.52 453.91 346.73 456.99 344.39" style="fill: none; stroke: rgb(38, 50, 56); stroke-linecap: round; stroke-linejoin: round; transform-origin: 453.625px 345.56px;" id="elhlwep4xhe9l" class="animable"></polyline><path d="M441.2,343.76s-2.75,4.82-3.77,5.6" style="fill: none; stroke: rgb(38, 50, 56); stroke-linecap: round; stroke-linejoin: round; transform-origin: 439.315px 346.56px;" id="elsqmf3ulf55" class="animable"></path><path d="M394.05,200.91c.07-.29.17-.71.32-1.27l3.9-14.24c.1-.37.17-.66.21-.89a2.67,2.67,0,0,0,.07-.58c0-.48-.16-.78-.49-.89a5.3,5.3,0,0,0-1.58-.13V182c1.64-.16,2.74-.28,3.32-.36s1.76-.29,3.56-.62l-4.78,17.27c-.23.87-.38,1.43-.43,1.66a8.76,8.76,0,0,0-.29,1.57.48.48,0,0,0,.18.45.56.56,0,0,0,.32.12c.32,0,.74-.28,1.24-.84a11.87,11.87,0,0,0,1.33-1.81l.73.47a20.06,20.06,0,0,1-2.36,3.1,4.59,4.59,0,0,1-3.2,1.45,2.29,2.29,0,0,1-1.59-.62,2.16,2.16,0,0,1-.67-1.64A6.72,6.72,0,0,1,394.05,200.91Z" style="fill: rgb(209, 209, 209); transform-origin: 398.599px 192.74px;" id="elhb71atmj0d" class="animable"></path></g><defs>     <filter id="active" height="200%">         <feMorphology in="SourceAlpha" result="DILATED" operator="dilate" radius="2"></feMorphology>                <feFlood flood-color="#32DFEC" flood-opacity="1" result="PINK"></feFlood>        <feComposite in="PINK" in2="DILATED" operator="in" result="OUTLINE"></feComposite>        <feMerge>            <feMergeNode in="OUTLINE"></feMergeNode>            <feMergeNode in="SourceGraphic"></feMergeNode>        </feMerge>    </filter>    <filter id="hover" height="200%">        <feMorphology in="SourceAlpha" result="DILATED" operator="dilate" radius="2"></feMorphology>                <feFlood flood-color="#ff0000" flood-opacity="0.5" result="PINK"></feFlood>        <feComposite in="PINK" in2="DILATED" operator="in" result="OUTLINE"></feComposite>        <feMerge>            <feMergeNode in="OUTLINE"></feMergeNode>            <feMergeNode in="SourceGraphic"></feMergeNode>        </feMerge>            <feColorMatrix type="matrix" values="0   0   0   0   0                0   1   0   0   0                0   0   0   0   0                0   0   0   1   0 "></feColorMatrix>    </filter></defs></svg>